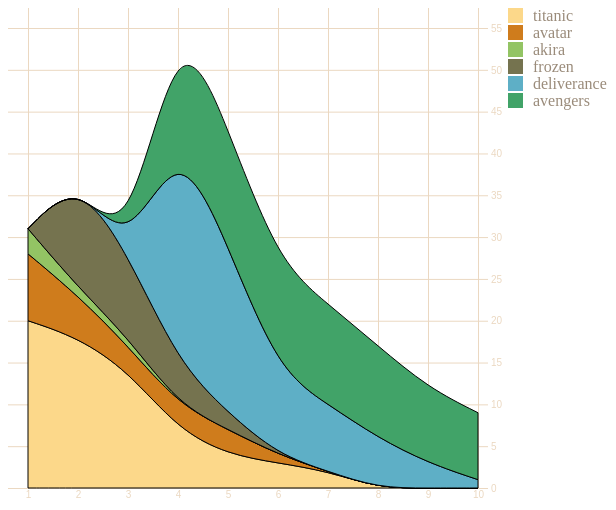
D3 v4 page, settled after 360 driven frames (6 s of simulated time); the page loaded 1 data file(s).


      d3.csv("../data/movies.csv", lineChart);
      
      function lineChart(data) {
    	  
        var fillScale = d3.scaleOrdinal()
          .domain(["titanic", "avatar", "akira", "frozen", "deliverance", "avengers"])
          .range(["#fcd88a", "#cf7c1c", "#93c464", "#75734F", "#5eafc6", "#41a368"]);
        
        var xScale = d3.scaleLinear().domain([ 1, 10 ]).range([ 20, 470 ]);
        var yScale = d3.scaleLinear().domain([ 0, 55 ]).range([ 480, 20 ]);
        
        var xAxis = d3.axisBottom()
          .scale(xScale)
          .tickSize(480)
          .tickValues([1,2,3,4,5,6,7,8,9,10]);
        
        d3.select("svg").append("g").attr("id", "xAxisG").call(xAxis);
        
        var yAxis = d3.axisRight()
          .scale(yScale)
          .ticks(10)
          .tickSize(480);
        
        d3.select("svg").append("g").attr("id", "yAxisG").call(yAxis);
        
        var legendA = d3.legendColor().scale(fillScale);
        
        d3.select("svg")
          .append("g")
            .attr("transform", "translate(500, 0)")
            .call(legendA);
        
        var n = 0;
        Object.keys(data[0]).forEach(key => {
          if (key != "day") {
            var movieArea = d3.area()
              .x(d => xScale(d.day))
              .y0(d => yScale(simpleStacking(d,key) - d[key]))
              .y1(d => yScale(simpleStacking(d, key)))
              .curve(d3.curveBasis);
            d3.select("svg")
              .append("path")
                .style("id", `${key} Area`)
                .attr("d", movieArea(data))
                .attr("fill", fillScale(key))
                .attr("stroke", "black")
                .attr("stroke-width", 1);
            n++;
          }
        });
        
        function simpleStacking( lineData, lineKey) {
          var newHeight = 0;
          Object.keys(lineData).every(key => {
            if (key !== "day") {
              newHeight += parseInt(lineData[key]);
              if (key === lineKey) {
                return false;
              }
            }
            return true;
          })
          return newHeight;
        }
      }
    
// ── ../js/legend.js
(function e(t,n,r){function s(o,u){if(!n[o]){if(!t[o]){var a=typeof require=="function"&&require;if(!u&&a)return a(o,!0);if(i)return i(o,!0);var f=new Error("Cannot find module '"+o+"'");throw f.code="MODULE_NOT_FOUND",f}var l=n[o]={exports:{}};t[o][0].call(l.exports,function(e){var n=t[o][1][e];return s(n?n:e)},l,l.exports,e,t,n,r)}return n[o].exports}var i=typeof require=="function"&&require;for(var o=0;o<r.length;o++)s(r[o]);return s})({1:[function(require,module,exports){
// https://d3js.org/d3-array/ Version 1.0.1. Copyright 2016 Mike Bostock.
(function (global, factory) {
  typeof exports === 'object' && typeof module !== 'undefined' ? factory(exports) :
  typeof define === 'function' && define.amd ? define(['exports'], factory) :
  (factory((global.d3 = global.d3 || {})));
}(this, function (exports) { 'use strict';

  function ascending(a, b) {
    return a < b ? -1 : a > b ? 1 : a >= b ? 0 : NaN;
  }

  function bisector(compare) {
    if (compare.length === 1) compare = ascendingComparator(compare);
    return {
      left: function(a, x, lo, hi) {
        if (lo == null) lo = 0;
        if (hi == null) hi = a.length;
        while (lo < hi) {
          var mid = lo + hi >>> 1;
          if (compare(a[mid], x) < 0) lo = mid + 1;
          else hi = mid;
        }
        return lo;
      },
      right: function(a, x, lo, hi) {
        if (lo == null) lo = 0;
        if (hi == null) hi = a.length;
        while (lo < hi) {
          var mid = lo + hi >>> 1;
          if (compare(a[mid], x) > 0) hi = mid;
          else lo = mid + 1;
        }
        return lo;
      }
    };
  }

  function ascendingComparator(f) {
    return function(d, x) {
      return ascending(f(d), x);
    };
  }

  var ascendingBisect = bisector(ascending);
  var bisectRight = ascendingBisect.right;
  var bisectLeft = ascendingBisect.left;

  function descending(a, b) {
    return b < a ? -1 : b > a ? 1 : b >= a ? 0 : NaN;
  }

  function number(x) {
    return x === null ? NaN : +x;
  }

  function variance(array, f) {
    var n = array.length,
        m = 0,
        a,
        d,
        s = 0,
        i = -1,
        j = 0;

    if (f == null) {
      while (++i < n) {
        if (!isNaN(a = number(array[i]))) {
          d = a - m;
          m += d / ++j;
          s += d * (a - m);
        }
      }
    }

    else {
      while (++i < n) {
        if (!isNaN(a = number(f(array[i], i, array)))) {
          d = a - m;
          m += d / ++j;
          s += d * (a - m);
        }
      }
    }

    if (j > 1) return s / (j - 1);
  }

  function deviation(array, f) {
    var v = variance(array, f);
    return v ? Math.sqrt(v) : v;
  }

  function extent(array, f) {
    var i = -1,
        n = array.length,
        a,
        b,
        c;

    if (f == null) {
      while (++i < n) if ((b = array[i]) != null && b >= b) { a = c = b; break; }
      while (++i < n) if ((b = array[i]) != null) {
        if (a > b) a = b;
        if (c < b) c = b;
      }
    }

    else {
      while (++i < n) if ((b = f(array[i], i, array)) != null && b >= b) { a = c = b; break; }
      while (++i < n) if ((b = f(array[i], i, array)) != null) {
        if (a > b) a = b;
        if (c < b) c = b;
      }
    }

    return [a, c];
  }

  var array = Array.prototype;

  var slice = array.slice;
  var map = array.map;

  function constant(x) {
    return function() {
      return x;
    };
  }

  function identity(x) {
    return x;
  }

  function range(start, stop, step) {
    start = +start, stop = +stop, step = (n = arguments.length) < 2 ? (stop = start, start = 0, 1) : n < 3 ? 1 : +step;

    var i = -1,
        n = Math.max(0, Math.ceil((stop - start) / step)) | 0,
        range = new Array(n);

    while (++i < n) {
      range[i] = start + i * step;
    }

    return range;
  }

  var e10 = Math.sqrt(50);
  var e5 = Math.sqrt(10);
  var e2 = Math.sqrt(2);
  function ticks(start, stop, count) {
    var step = tickStep(start, stop, count);
    return range(
      Math.ceil(start / step) * step,
      Math.floor(stop / step) * step + step / 2, // inclusive
      step
    );
  }

  function tickStep(start, stop, count) {
    var step0 = Math.abs(stop - start) / Math.max(0, count),
        step1 = Math.pow(10, Math.floor(Math.log(step0) / Math.LN10)),
        error = step0 / step1;
    if (error >= e10) step1 *= 10;
    else if (error >= e5) step1 *= 5;
    else if (error >= e2) step1 *= 2;
    return stop < start ? -step1 : step1;
  }

  function sturges(values) {
    return Math.ceil(Math.log(values.length) / Math.LN2) + 1;
  }

  function histogram() {
    var value = identity,
        domain = extent,
        threshold = sturges;

    function histogram(data) {
      var i,
          n = data.length,
          x,
          values = new Array(n);

      for (i = 0; i < n; ++i) {
        values[i] = value(data[i], i, data);
      }

      var xz = domain(values),
          x0 = xz[0],
          x1 = xz[1],
          tz = threshold(values, x0, x1);

      // Convert number of thresholds into uniform thresholds.
      if (!Array.isArray(tz)) tz = ticks(x0, x1, tz);

      // Remove any thresholds outside the domain.
      var m = tz.length;
      while (tz[0] <= x0) tz.shift(), --m;
      while (tz[m - 1] >= x1) tz.pop(), --m;

      var bins = new Array(m + 1),
          bin;

      // Initialize bins.
      for (i = 0; i <= m; ++i) {
        bin = bins[i] = [];
        bin.x0 = i > 0 ? tz[i - 1] : x0;
        bin.x1 = i < m ? tz[i] : x1;
      }

      // Assign data to bins by value, ignoring any outside the domain.
      for (i = 0; i < n; ++i) {
        x = values[i];
        if (x0 <= x && x <= x1) {
          bins[bisectRight(tz, x, 0, m)].push(data[i]);
        }
      }

      return bins;
    }

    histogram.value = function(_) {
      return arguments.length ? (value = typeof _ === "function" ? _ : constant(_), histogram) : value;
    };

    histogram.domain = function(_) {
      return arguments.length ? (domain = typeof _ === "function" ? _ : constant([_[0], _[1]]), histogram) : domain;
    };

    histogram.thresholds = function(_) {
      return arguments.length ? (threshold = typeof _ === "function" ? _ : Array.isArray(_) ? constant(slice.call(_)) : constant(_), histogram) : threshold;
    };

    return histogram;
  }

  function quantile(array, p, f) {
    if (f == null) f = number;
    if (!(n = array.length)) return;
    if ((p = +p) <= 0 || n < 2) return +f(array[0], 0, array);
    if (p >= 1) return +f(array[n - 1], n - 1, array);
    var n,
        h = (n - 1) * p,
        i = Math.floor(h),
        a = +f(array[i], i, array),
        b = +f(array[i + 1], i + 1, array);
    return a + (b - a) * (h - i);
  }

  function freedmanDiaconis(values, min, max) {
    values = map.call(values, number).sort(ascending);
    return Math.ceil((max - min) / (2 * (quantile(values, 0.75) - quantile(values, 0.25)) * Math.pow(values.length, -1 / 3)));
  }

  function scott(values, min, max) {
    return Math.ceil((max - min) / (3.5 * deviation(values) * Math.pow(values.length, -1 / 3)));
  }

  function max(array, f) {
    var i = -1,
        n = array.length,
        a,
        b;

    if (f == null) {
      while (++i < n) if ((b = array[i]) != null && b >= b) { a = b; break; }
      while (++i < n) if ((b = array[i]) != null && b > a) a = b;
    }

    else {
      while (++i < n) if ((b = f(array[i], i, array)) != null && b >= b) { a = b; break; }
      while (++i < n) if ((b = f(array[i], i, array)) != null && b > a) a = b;
    }

    return a;
  }

  function mean(array, f) {
    var s = 0,
        n = array.length,
        a,
        i = -1,
        j = n;

    if (f == null) {
      while (++i < n) if (!isNaN(a = number(array[i]))) s += a; else --j;
    }

    else {
      while (++i < n) if (!isNaN(a = number(f(array[i], i, array)))) s += a; else --j;
    }

    if (j) return s / j;
  }

  function median(array, f) {
    var numbers = [],
        n = array.length,
        a,
        i = -1;

    if (f == null) {
      while (++i < n) if (!isNaN(a = number(array[i]))) numbers.push(a);
    }

    else {
      while (++i < n) if (!isNaN(a = number(f(array[i], i, array)))) numbers.push(a);
    }

    return quantile(numbers.sort(ascending), 0.5);
  }

  function merge(arrays) {
    var n = arrays.length,
        m,
        i = -1,
        j = 0,
        merged,
        array;

    while (++i < n) j += arrays[i].length;
    merged = new Array(j);

    while (--n >= 0) {
      array = arrays[n];
      m = array.length;
      while (--m >= 0) {
        merged[--j] = array[m];
      }
    }

    return merged;
  }

  function min(array, f) {
    var i = -1,
        n = array.length,
        a,
        b;

    if (f == null) {
      while (++i < n) if ((b = array[i]) != null && b >= b) { a = b; break; }
      while (++i < n) if ((b = array[i]) != null && a > b) a = b;
    }

    else {
      while (++i < n) if ((b = f(array[i], i, array)) != null && b >= b) { a = b; break; }
      while (++i < n) if ((b = f(array[i], i, array)) != null && a > b) a = b;
    }

    return a;
  }

  function pairs(array) {
    var i = 0, n = array.length - 1, p = array[0], pairs = new Array(n < 0 ? 0 : n);
    while (i < n) pairs[i] = [p, p = array[++i]];
    return pairs;
  }

  function permute(array, indexes) {
    var i = indexes.length, permutes = new Array(i);
    while (i--) permutes[i] = array[indexes[i]];
    return permutes;
  }

  function scan(array, compare) {
    if (!(n = array.length)) return;
    var i = 0,
        n,
        j = 0,
        xi,
        xj = array[j];

    if (!compare) compare = ascending;

    while (++i < n) if (compare(xi = array[i], xj) < 0 || compare(xj, xj) !== 0) xj = xi, j = i;

    if (compare(xj, xj) === 0) return j;
  }

  function shuffle(array, i0, i1) {
    var m = (i1 == null ? array.length : i1) - (i0 = i0 == null ? 0 : +i0),
        t,
        i;

    while (m) {
      i = Math.random() * m-- | 0;
      t = array[m + i0];
      array[m + i0] = array[i + i0];
      array[i + i0] = t;
    }

    return array;
  }

  function sum(array, f) {
    var s = 0,
        n = array.length,
        a,
        i = -1;

    if (f == null) {
      while (++i < n) if (a = +array[i]) s += a; // Note: zero and null are equivalent.
    }

    else {
      while (++i < n) if (a = +f(array[i], i, array)) s += a;
    }

    return s;
  }

  function transpose(matrix) {
    if (!(n = matrix.length)) return [];
    for (var i = -1, m = min(matrix, length), transpose = new Array(m); ++i < m;) {
      for (var j = -1, n, row = transpose[i] = new Array(n); ++j < n;) {
        row[j] = matrix[j][i];
      }
    }
    return transpose;
  }

  function length(d) {
    return d.length;
  }

  function zip() {
    return transpose(arguments);
  }

  exports.bisect = bisectRight;
  exports.bisectRight = bisectRight;
  exports.bisectLeft = bisectLeft;
  exports.ascending = ascending;
  exports.bisector = bisector;
  exports.descending = descending;
  exports.deviation = deviation;
  exports.extent = extent;
  exports.histogram = histogram;
  exports.thresholdFreedmanDiaconis = freedmanDiaconis;
  exports.thresholdScott = scott;
  exports.thresholdSturges = sturges;
  exports.max = max;
  exports.mean = mean;
  exports.median = median;
  exports.merge = merge;
  exports.min = min;
  exports.pairs = pairs;
  exports.permute = permute;
  exports.quantile = quantile;
  exports.range = range;
  exports.scan = scan;
  exports.shuffle = shuffle;
  exports.sum = sum;
  exports.ticks = ticks;
  exports.tickStep = tickStep;
  exports.transpose = transpose;
  exports.variance = variance;
  exports.zip = zip;

  Object.defineProperty(exports, '__esModule', { value: true });

}));
},{}],2:[function(require,module,exports){
// https://d3js.org/d3-collection/ Version 1.0.1. Copyright 2016 Mike Bostock.
(function (global, factory) {
  typeof exports === 'object' && typeof module !== 'undefined' ? factory(exports) :
  typeof define === 'function' && define.amd ? define(['exports'], factory) :
  (factory((global.d3 = global.d3 || {})));
}(this, function (exports) { 'use strict';

  var prefix = "$";

  function Map() {}

  Map.prototype = map.prototype = {
    constructor: Map,
    has: function(key) {
      return (prefix + key) in this;
    },
    get: function(key) {
      return this[prefix + key];
    },
    set: function(key, value) {
      this[prefix + key] = value;
      return this;
    },
    remove: function(key) {
      var property = prefix + key;
      return property in this && delete this[property];
    },
    clear: function() {
      for (var property in this) if (property[0] === prefix) delete this[property];
    },
    keys: function() {
      var keys = [];
      for (var property in this) if (property[0] === prefix) keys.push(property.slice(1));
      return keys;
    },
    values: function() {
      var values = [];
      for (var property in this) if (property[0] === prefix) values.push(this[property]);
      return values;
    },
    entries: function() {
      var entries = [];
      for (var property in this) if (property[0] === prefix) entries.push({key: property.slice(1), value: this[property]});
      return entries;
    },
    size: function() {
      var size = 0;
      for (var property in this) if (property[0] === prefix) ++size;
      return size;
    },
    empty: function() {
      for (var property in this) if (property[0] === prefix) return false;
      return true;
    },
    each: function(f) {
      for (var property in this) if (property[0] === prefix) f(this[property], property.slice(1), this);
    }
  };

  function map(object, f) {
    var map = new Map;

    // Copy constructor.
    if (object instanceof Map) object.each(function(value, key) { map.set(key, value); });

    // Index array by numeric index or specified key function.
    else if (Array.isArray(object)) {
      var i = -1,
          n = object.length,
          o;

      if (f == null) while (++i < n) map.set(i, object[i]);
      else while (++i < n) map.set(f(o = object[i], i, object), o);
    }

    // Convert object to map.
    else if (object) for (var key in object) map.set(key, object[key]);

    return map;
  }

  function nest() {
    var keys = [],
        sortKeys = [],
        sortValues,
        rollup,
        nest;

    function apply(array, depth, createResult, setResult) {
      if (depth >= keys.length) return rollup != null
          ? rollup(array) : (sortValues != null
          ? array.sort(sortValues)
          : array);

      var i = -1,
          n = array.length,
          key = keys[depth++],
          keyValue,
          value,
          valuesByKey = map(),
          values,
          result = createResult();

      while (++i < n) {
        if (values = valuesByKey.get(keyValue = key(value = array[i]) + "")) {
          values.push(value);
        } else {
          valuesByKey.set(keyValue, [value]);
        }
      }

      valuesByKey.each(function(values, key) {
        setResult(result, key, apply(values, depth, createResult, setResult));
      });

      return result;
    }

    function entries(map, depth) {
      if (++depth > keys.length) return map;
      var array, sortKey = sortKeys[depth - 1];
      if (rollup != null && depth >= keys.length) array = map.entries();
      else array = [], map.each(function(v, k) { array.push({key: k, values: entries(v, depth)}); });
      return sortKey != null ? array.sort(function(a, b) { return sortKey(a.key, b.key); }) : array;
    }

    return nest = {
      object: function(array) { return apply(array, 0, createObject, setObject); },
      map: function(array) { return apply(array, 0, createMap, setMap); },
      entries: function(array) { return entries(apply(array, 0, createMap, setMap), 0); },
      key: function(d) { keys.push(d); return nest; },
      sortKeys: function(order) { sortKeys[keys.length - 1] = order; return nest; },
      sortValues: function(order) { sortValues = order; return nest; },
      rollup: function(f) { rollup = f; return nest; }
    };
  }

  function createObject() {
    return {};
  }

  function setObject(object, key, value) {
    object[key] = value;
  }

  function createMap() {
    return map();
  }

  function setMap(map, key, value) {
    map.set(key, value);
  }

  function Set() {}

  var proto = map.prototype;

  Set.prototype = set.prototype = {
    constructor: Set,
    has: proto.has,
    add: function(value) {
      value += "";
      this[prefix + value] = value;
      return this;
    },
    remove: proto.remove,
    clear: proto.clear,
    values: proto.keys,
    size: proto.size,
    empty: proto.empty,
    each: proto.each
  };

  function set(object, f) {
    var set = new Set;

    // Copy constructor.
    if (object instanceof Set) object.each(function(value) { set.add(value); });

    // Otherwise, assume it’s an array.
    else if (object) {
      var i = -1, n = object.length;
      if (f == null) while (++i < n) set.add(object[i]);
      else while (++i < n) set.add(f(object[i], i, object));
    }

    return set;
  }

  function keys(map) {
    var keys = [];
    for (var key in map) keys.push(key);
    return keys;
  }

  function values(map) {
    var values = [];
    for (var key in map) values.push(map[key]);
    return values;
  }

  function entries(map) {
    var entries = [];
    for (var key in map) entries.push({key: key, value: map[key]});
    return entries;
  }

  exports.nest = nest;
  exports.set = set;
  exports.map = map;
  exports.keys = keys;
  exports.values = values;
  exports.entries = entries;

  Object.defineProperty(exports, '__esModule', { value: true });

}));
},{}],3:[function(require,module,exports){
// https://d3js.org/d3-color/ Version 1.0.1. Copyright 2016 Mike Bostock.
(function (global, factory) {
  typeof exports === 'object' && typeof module !== 'undefined' ? factory(exports) :
  typeof define === 'function' && define.amd ? define(['exports'], factory) :
  (factory((global.d3 = global.d3 || {})));
}(this, function (exports) { 'use strict';

  function define(constructor, factory, prototype) {
    constructor.prototype = factory.prototype = prototype;
    prototype.constructor = constructor;
  }

  function extend(parent, definition) {
    var prototype = Object.create(parent.prototype);
    for (var key in definition) prototype[key] = definition[key];
    return prototype;
  }

  function Color() {}

  var darker = 0.7;
  var brighter = 1 / darker;

  var reHex3 = /^#([0-9a-f]{3})$/;
  var reHex6 = /^#([0-9a-f]{6})$/;
  var reRgbInteger = /^rgb\(\s*([-+]?\d+)\s*,\s*([-+]?\d+)\s*,\s*([-+]?\d+)\s*\)$/;
  var reRgbPercent = /^rgb\(\s*([-+]?\d+(?:\.\d+)?)%\s*,\s*([-+]?\d+(?:\.\d+)?)%\s*,\s*([-+]?\d+(?:\.\d+)?)%\s*\)$/;
  var reRgbaInteger = /^rgba\(\s*([-+]?\d+)\s*,\s*([-+]?\d+)\s*,\s*([-+]?\d+)\s*,\s*([-+]?\d+(?:\.\d+)?)\s*\)$/;
  var reRgbaPercent = /^rgba\(\s*([-+]?\d+(?:\.\d+)?)%\s*,\s*([-+]?\d+(?:\.\d+)?)%\s*,\s*([-+]?\d+(?:\.\d+)?)%\s*,\s*([-+]?\d+(?:\.\d+)?)\s*\)$/;
  var reHslPercent = /^hsl\(\s*([-+]?\d+(?:\.\d+)?)\s*,\s*([-+]?\d+(?:\.\d+)?)%\s*,\s*([-+]?\d+(?:\.\d+)?)%\s*\)$/;
  var reHslaPercent = /^hsla\(\s*([-+]?\d+(?:\.\d+)?)\s*,\s*([-+]?\d+(?:\.\d+)?)%\s*,\s*([-+]?\d+(?:\.\d+)?)%\s*,\s*([-+]?\d+(?:\.\d+)?)\s*\)$/;
  var named = {
    aliceblue: 0xf0f8ff,
    antiquewhite: 0xfaebd7,
    aqua: 0x00ffff,
    aquamarine: 0x7fffd4,
    azure: 0xf0ffff,
    beige: 0xf5f5dc,
    bisque: 0xffe4c4,
    black: 0x000000,
    blanchedalmond: 0xffebcd,
    blue: 0x0000ff,
    blueviolet: 0x8a2be2,
    brown: 0xa52a2a,
    burlywood: 0xdeb887,
    cadetblue: 0x5f9ea0,
    chartreuse: 0x7fff00,
    chocolate: 0xd2691e,
    coral: 0xff7f50,
    cornflowerblue: 0x6495ed,
    cornsilk: 0xfff8dc,
    crimson: 0xdc143c,
    cyan: 0x00ffff,
    darkblue: 0x00008b,
    darkcyan: 0x008b8b,
    darkgoldenrod: 0xb8860b,
    darkgray: 0xa9a9a9,
    darkgreen: 0x006400,
    darkgrey: 0xa9a9a9,
    darkkhaki: 0xbdb76b,
    darkmagenta: 0x8b008b,
    darkolivegreen: 0x556b2f,
    darkorange: 0xff8c00,
    darkorchid: 0x9932cc,
    darkred: 0x8b0000,
    darksalmon: 0xe9967a,
    darkseagreen: 0x8fbc8f,
    darkslateblue: 0x483d8b,
    darkslategray: 0x2f4f4f,
    darkslategrey: 0x2f4f4f,
    darkturquoise: 0x00ced1,
    darkviolet: 0x9400d3,
    deeppink: 0xff1493,
    deepskyblue: 0x00bfff,
    dimgray: 0x696969,
    dimgrey: 0x696969,
    dodgerblue: 0x1e90ff,
    firebrick: 0xb22222,
    floralwhite: 0xfffaf0,
    forestgreen: 0x228b22,
    fuchsia: 0xff00ff,
    gainsboro: 0xdcdcdc,
    ghostwhite: 0xf8f8ff,
    gold: 0xffd700,
    goldenrod: 0xdaa520,
    gray: 0x808080,
    green: 0x008000,
    greenyellow: 0xadff2f,
    grey: 0x808080,
    honeydew: 0xf0fff0,
    hotpink: 0xff69b4,
    indianred: 0xcd5c5c,
    indigo: 0x4b0082,
    ivory: 0xfffff0,
    khaki: 0xf0e68c,
    lavender: 0xe6e6fa,
    lavenderblush: 0xfff0f5,
    lawngreen: 0x7cfc00,
    lemonchiffon: 0xfffacd,
    lightblue: 0xadd8e6,
    lightcoral: 0xf08080,
    lightcyan: 0xe0ffff,
    lightgoldenrodyellow: 0xfafad2,
    lightgray: 0xd3d3d3,
    lightgreen: 0x90ee90,
    lightgrey: 0xd3d3d3,
    lightpink: 0xffb6c1,
    lightsalmon: 0xffa07a,
    lightseagreen: 0x20b2aa,
    lightskyblue: 0x87cefa,
    lightslategray: 0x778899,
    lightslategrey: 0x778899,
    lightsteelblue: 0xb0c4de,
    lightyellow: 0xffffe0,
    lime: 0x00ff00,
    limegreen: 0x32cd32,
    linen: 0xfaf0e6,
    magenta: 0xff00ff,
    maroon: 0x800000,
    mediumaquamarine: 0x66cdaa,
    mediumblue: 0x0000cd,
    mediumorchid: 0xba55d3,
    mediumpurple: 0x9370db,
    mediumseagreen: 0x3cb371,
    mediumslateblue: 0x7b68ee,
    mediumspringgreen: 0x00fa9a,
    mediumturquoise: 0x48d1cc,
    mediumvioletred: 0xc71585,
    midnightblue: 0x191970,
    mintcream: 0xf5fffa,
    mistyrose: 0xffe4e1,
    moccasin: 0xffe4b5,
    navajowhite: 0xffdead,
    navy: 0x000080,
    oldlace: 0xfdf5e6,
    olive: 0x808000,
    olivedrab: 0x6b8e23,
    orange: 0xffa500,
    orangered: 0xff4500,
    orchid: 0xda70d6,
    palegoldenrod: 0xeee8aa,
    palegreen: 0x98fb98,
    paleturquoise: 0xafeeee,
    palevioletred: 0xdb7093,
    papayawhip: 0xffefd5,
    peachpuff: 0xffdab9,
    peru: 0xcd853f,
    pink: 0xffc0cb,
    plum: 0xdda0dd,
    powderblue: 0xb0e0e6,
    purple: 0x800080,
    rebeccapurple: 0x663399,
    red: 0xff0000,
    rosybrown: 0xbc8f8f,
    royalblue: 0x4169e1,
    saddlebrown: 0x8b4513,
    salmon: 0xfa8072,
    sandybrown: 0xf4a460,
    seagreen: 0x2e8b57,
    seashell: 0xfff5ee,
    sienna: 0xa0522d,
    silver: 0xc0c0c0,
    skyblue: 0x87ceeb,
    slateblue: 0x6a5acd,
    slategray: 0x708090,
    slategrey: 0x708090,
    snow: 0xfffafa,
    springgreen: 0x00ff7f,
    steelblue: 0x4682b4,
    tan: 0xd2b48c,
    teal: 0x008080,
    thistle: 0xd8bfd8,
    tomato: 0xff6347,
    turquoise: 0x40e0d0,
    violet: 0xee82ee,
    wheat: 0xf5deb3,
    white: 0xffffff,
    whitesmoke: 0xf5f5f5,
    yellow: 0xffff00,
    yellowgreen: 0x9acd32
  };

  define(Color, color, {
    displayable: function() {
      return this.rgb().displayable();
    },
    toString: function() {
      return this.rgb() + "";
    }
  });

  function color(format) {
    var m;
    format = (format + "").trim().toLowerCase();
    return (m = reHex3.exec(format)) ? (m = parseInt(m[1], 16), new Rgb((m >> 8 & 0xf) | (m >> 4 & 0x0f0), (m >> 4 & 0xf) | (m & 0xf0), ((m & 0xf) << 4) | (m & 0xf), 1)) // #f00
        : (m = reHex6.exec(format)) ? rgbn(parseInt(m[1], 16)) // #ff0000
        : (m = reRgbInteger.exec(format)) ? new Rgb(m[1], m[2], m[3], 1) // rgb(255, 0, 0)
        : (m = reRgbPercent.exec(format)) ? new Rgb(m[1] * 255 / 100, m[2] * 255 / 100, m[3] * 255 / 100, 1) // rgb(100%, 0%, 0%)
        : (m = reRgbaInteger.exec(format)) ? rgba(m[1], m[2], m[3], m[4]) // rgba(255, 0, 0, 1)
        : (m = reRgbaPercent.exec(format)) ? rgba(m[1] * 255 / 100, m[2] * 255 / 100, m[3] * 255 / 100, m[4]) // rgb(100%, 0%, 0%, 1)
        : (m = reHslPercent.exec(format)) ? hsla(m[1], m[2] / 100, m[3] / 100, 1) // hsl(120, 50%, 50%)
        : (m = reHslaPercent.exec(format)) ? hsla(m[1], m[2] / 100, m[3] / 100, m[4]) // hsla(120, 50%, 50%, 1)
        : named.hasOwnProperty(format) ? rgbn(named[format])
        : format === "transparent" ? new Rgb(NaN, NaN, NaN, 0)
        : null;
  }

  function rgbn(n) {
    return new Rgb(n >> 16 & 0xff, n >> 8 & 0xff, n & 0xff, 1);
  }

  function rgba(r, g, b, a) {
    if (a <= 0) r = g = b = NaN;
    return new Rgb(r, g, b, a);
  }

  function rgbConvert(o) {
    if (!(o instanceof Color)) o = color(o);
    if (!o) return new Rgb;
    o = o.rgb();
    return new Rgb(o.r, o.g, o.b, o.opacity);
  }

  function rgb(r, g, b, opacity) {
    return arguments.length === 1 ? rgbConvert(r) : new Rgb(r, g, b, opacity == null ? 1 : opacity);
  }

  function Rgb(r, g, b, opacity) {
    this.r = +r;
    this.g = +g;
    this.b = +b;
    this.opacity = +opacity;
  }

  define(Rgb, rgb, extend(Color, {
    brighter: function(k) {
      k = k == null ? brighter : Math.pow(brighter, k);
      return new Rgb(this.r * k, this.g * k, this.b * k, this.opacity);
    },
    darker: function(k) {
      k = k == null ? darker : Math.pow(darker, k);
      return new Rgb(this.r * k, this.g * k, this.b * k, this.opacity);
    },
    rgb: function() {
      return this;
    },
    displayable: function() {
      return (0 <= this.r && this.r <= 255)
          && (0 <= this.g && this.g <= 255)
          && (0 <= this.b && this.b <= 255)
          && (0 <= this.opacity && this.opacity <= 1);
    },
    toString: function() {
      var a = this.opacity; a = isNaN(a) ? 1 : Math.max(0, Math.min(1, a));
      return (a === 1 ? "rgb(" : "rgba(")
          + Math.max(0, Math.min(255, Math.round(this.r) || 0)) + ", "
          + Math.max(0, Math.min(255, Math.round(this.g) || 0)) + ", "
          + Math.max(0, Math.min(255, Math.round(this.b) || 0))
          + (a === 1 ? ")" : ", " + a + ")");
    }
  }));

  function hsla(h, s, l, a) {
    if (a <= 0) h = s = l = NaN;
    else if (l <= 0 || l >= 1) h = s = NaN;
    else if (s <= 0) h = NaN;
    return new Hsl(h, s, l, a);
  }

  function hslConvert(o) {
    if (o instanceof Hsl) return new Hsl(o.h, o.s, o.l, o.opacity);
    if (!(o instanceof Color)) o = color(o);
    if (!o) return new Hsl;
    if (o instanceof Hsl) return o;
    o = o.rgb();
    var r = o.r / 255,
        g = o.g / 255,
        b = o.b / 255,
        min = Math.min(r, g, b),
        max = Math.max(r, g, b),
        h = NaN,
        s = max - min,
        l = (max + min) / 2;
    if (s) {
      if (r === max) h = (g - b) / s + (g < b) * 6;
      else if (g === max) h = (b - r) / s + 2;
      else h = (r - g) / s + 4;
      s /= l < 0.5 ? max + min : 2 - max - min;
      h *= 60;
    } else {
      s = l > 0 && l < 1 ? 0 : h;
    }
    return new Hsl(h, s, l, o.opacity);
  }

  function hsl(h, s, l, opacity) {
    return arguments.length === 1 ? hslConvert(h) : new Hsl(h, s, l, opacity == null ? 1 : opacity);
  }

  function Hsl(h, s, l, opacity) {
    this.h = +h;
    this.s = +s;
    this.l = +l;
    this.opacity = +opacity;
  }

  define(Hsl, hsl, extend(Color, {
    brighter: function(k) {
      k = k == null ? brighter : Math.pow(brighter, k);
      return new Hsl(this.h, this.s, this.l * k, this.opacity);
    },
    darker: function(k) {
      k = k == null ? darker : Math.pow(darker, k);
      return new Hsl(this.h, this.s, this.l * k, this.opacity);
    },
    rgb: function() {
      var h = this.h % 360 + (this.h < 0) * 360,
          s = isNaN(h) || isNaN(this.s) ? 0 : this.s,
          l = this.l,
          m2 = l + (l < 0.5 ? l : 1 - l) * s,
          m1 = 2 * l - m2;
      return new Rgb(
        hsl2rgb(h >= 240 ? h - 240 : h + 120, m1, m2),
        hsl2rgb(h, m1, m2),
        hsl2rgb(h < 120 ? h + 240 : h - 120, m1, m2),
        this.opacity
      );
    },
    displayable: function() {
      return (0 <= this.s && this.s <= 1 || isNaN(this.s))
          && (0 <= this.l && this.l <= 1)
          && (0 <= this.opacity && this.opacity <= 1);
    }
  }));

  /* From FvD 13.37, CSS Color Module Level 3 */
  function hsl2rgb(h, m1, m2) {
    return (h < 60 ? m1 + (m2 - m1) * h / 60
        : h < 180 ? m2
        : h < 240 ? m1 + (m2 - m1) * (240 - h) / 60
        : m1) * 255;
  }

  var deg2rad = Math.PI / 180;
  var rad2deg = 180 / Math.PI;

  var Kn = 18;
  var Xn = 0.950470;
  var Yn = 1;
  var Zn = 1.088830;
  var t0 = 4 / 29;
  var t1 = 6 / 29;
  var t2 = 3 * t1 * t1;
  var t3 = t1 * t1 * t1;
  function labConvert(o) {
    if (o instanceof Lab) return new Lab(o.l, o.a, o.b, o.opacity);
    if (o instanceof Hcl) {
      var h = o.h * deg2rad;
      return new Lab(o.l, Math.cos(h) * o.c, Math.sin(h) * o.c, o.opacity);
    }
    if (!(o instanceof Rgb)) o = rgbConvert(o);
    var b = rgb2xyz(o.r),
        a = rgb2xyz(o.g),
        l = rgb2xyz(o.b),
        x = xyz2lab((0.4124564 * b + 0.3575761 * a + 0.1804375 * l) / Xn),
        y = xyz2lab((0.2126729 * b + 0.7151522 * a + 0.0721750 * l) / Yn),
        z = xyz2lab((0.0193339 * b + 0.1191920 * a + 0.9503041 * l) / Zn);
    return new Lab(116 * y - 16, 500 * (x - y), 200 * (y - z), o.opacity);
  }

  function lab(l, a, b, opacity) {
    return arguments.length === 1 ? labConvert(l) : new Lab(l, a, b, opacity == null ? 1 : opacity);
  }

  function Lab(l, a, b, opacity) {
    this.l = +l;
    this.a = +a;
    this.b = +b;
    this.opacity = +opacity;
  }

  define(Lab, lab, extend(Color, {
    brighter: function(k) {
      return new Lab(this.l + Kn * (k == null ? 1 : k), this.a, this.b, this.opacity);
    },
    darker: function(k) {
      return new Lab(this.l - Kn * (k == null ? 1 : k), this.a, this.b, this.opacity);
    },
    rgb: function() {
      var y = (this.l + 16) / 116,
          x = isNaN(this.a) ? y : y + this.a / 500,
          z = isNaN(this.b) ? y : y - this.b / 200;
      y = Yn * lab2xyz(y);
      x = Xn * lab2xyz(x);
      z = Zn * lab2xyz(z);
      return new Rgb(
        xyz2rgb( 3.2404542 * x - 1.5371385 * y - 0.4985314 * z), // D65 -> sRGB
        xyz2rgb(-0.9692660 * x + 1.8760108 * y + 0.0415560 * z),
        xyz2rgb( 0.0556434 * x - 0.2040259 * y + 1.0572252 * z),
        this.opacity
      );
    }
  }));

  function xyz2lab(t) {
    return t > t3 ? Math.pow(t, 1 / 3) : t / t2 + t0;
  }

  function lab2xyz(t) {
    return t > t1 ? t * t * t : t2 * (t - t0);
  }

  function xyz2rgb(x) {
    return 255 * (x <= 0.0031308 ? 12.92 * x : 1.055 * Math.pow(x, 1 / 2.4) - 0.055);
  }

  function rgb2xyz(x) {
    return (x /= 255) <= 0.04045 ? x / 12.92 : Math.pow((x + 0.055) / 1.055, 2.4);
  }

  function hclConvert(o) {
    if (o instanceof Hcl) return new Hcl(o.h, o.c, o.l, o.opacity);
    if (!(o instanceof Lab)) o = labConvert(o);
    var h = Math.atan2(o.b, o.a) * rad2deg;
    return new Hcl(h < 0 ? h + 360 : h, Math.sqrt(o.a * o.a + o.b * o.b), o.l, o.opacity);
  }

  function hcl(h, c, l, opacity) {
    return arguments.length === 1 ? hclConvert(h) : new Hcl(h, c, l, opacity == null ? 1 : opacity);
  }

  function Hcl(h, c, l, opacity) {
    this.h = +h;
    this.c = +c;
    this.l = +l;
    this.opacity = +opacity;
  }

  define(Hcl, hcl, extend(Color, {
    brighter: function(k) {
      return new Hcl(this.h, this.c, this.l + Kn * (k == null ? 1 : k), this.opacity);
    },
    darker: function(k) {
      return new Hcl(this.h, this.c, this.l - Kn * (k == null ? 1 : k), this.opacity);
    },
    rgb: function() {
      return labConvert(this).rgb();
    }
  }));

  var A = -0.14861;
  var B = +1.78277;
  var C = -0.29227;
  var D = -0.90649;
  var E = +1.97294;
  var ED = E * D;
  var EB = E * B;
  var BC_DA = B * C - D * A;
  function cubehelixConvert(o) {
    if (o instanceof Cubehelix) return new Cubehelix(o.h, o.s, o.l, o.opacity);
    if (!(o instanceof Rgb)) o = rgbConvert(o);
    var r = o.r / 255,
        g = o.g / 255,
        b = o.b / 255,
        l = (BC_DA * b + ED * r - EB * g) / (BC_DA + ED - EB),
        bl = b - l,
        k = (E * (g - l) - C * bl) / D,
        s = Math.sqrt(k * k + bl * bl) / (E * l * (1 - l)), // NaN if l=0 or l=1
        h = s ? Math.atan2(k, bl) * rad2deg - 120 : NaN;
    return new Cubehelix(h < 0 ? h + 360 : h, s, l, o.opacity);
  }

  function cubehelix(h, s, l, opacity) {
    return arguments.length === 1 ? cubehelixConvert(h) : new Cubehelix(h, s, l, opacity == null ? 1 : opacity);
  }

  function Cubehelix(h, s, l, opacity) {
    this.h = +h;
    this.s = +s;
    this.l = +l;
    this.opacity = +opacity;
  }

  define(Cubehelix, cubehelix, extend(Color, {
    brighter: function(k) {
      k = k == null ? brighter : Math.pow(brighter, k);
      return new Cubehelix(this.h, this.s, this.l * k, this.opacity);
    },
    darker: function(k) {
      k = k == null ? darker : Math.pow(darker, k);
      return new Cubehelix(this.h, this.s, this.l * k, this.opacity);
    },
    rgb: function() {
      var h = isNaN(this.h) ? 0 : (this.h + 120) * deg2rad,
          l = +this.l,
          a = isNaN(this.s) ? 0 : this.s * l * (1 - l),
          cosh = Math.cos(h),
          sinh = Math.sin(h);
      return new Rgb(
        255 * (l + a * (A * cosh + B * sinh)),
        255 * (l + a * (C * cosh + D * sinh)),
        255 * (l + a * (E * cosh)),
        this.opacity
      );
    }
  }));

  exports.color = color;
  exports.rgb = rgb;
  exports.hsl = hsl;
  exports.lab = lab;
  exports.hcl = hcl;
  exports.cubehelix = cubehelix;

  Object.defineProperty(exports, '__esModule', { value: true });

}));
},{}],4:[function(require,module,exports){
// https://d3js.org/d3-dispatch/ Version 1.0.1. Copyright 2016 Mike Bostock.
(function (global, factory) {
  typeof exports === 'object' && typeof module !== 'undefined' ? factory(exports) :
  typeof define === 'function' && define.amd ? define(['exports'], factory) :
  (factory((global.d3 = global.d3 || {})));
}(this, function (exports) { 'use strict';

  var noop = {value: function() {}};

  function dispatch() {
    for (var i = 0, n = arguments.length, _ = {}, t; i < n; ++i) {
      if (!(t = arguments[i] + "") || (t in _)) throw new Error("illegal type: " + t);
      _[t] = [];
    }
    return new Dispatch(_);
  }

  function Dispatch(_) {
    this._ = _;
  }

  function parseTypenames(typenames, types) {
    return typenames.trim().split(/^|\s+/).map(function(t) {
      var name = "", i = t.indexOf(".");
      if (i >= 0) name = t.slice(i + 1), t = t.slice(0, i);
      if (t && !types.hasOwnProperty(t)) throw new Error("unknown type: " + t);
      return {type: t, name: name};
    });
  }

  Dispatch.prototype = dispatch.prototype = {
    constructor: Dispatch,
    on: function(typename, callback) {
      var _ = this._,
          T = parseTypenames(typename + "", _),
          t,
          i = -1,
          n = T.length;

      // If no callback was specified, return the callback of the given type and name.
      if (arguments.length < 2) {
        while (++i < n) if ((t = (typename = T[i]).type) && (t = get(_[t], typename.name))) return t;
        return;
      }

      // If a type was specified, set the callback for the given type and name.
      // Otherwise, if a null callback was specified, remove callbacks of the given name.
      if (callback != null && typeof callback !== "function") throw new Error("invalid callback: " + callback);
      while (++i < n) {
        if (t = (typename = T[i]).type) _[t] = set(_[t], typename.name, callback);
        else if (callback == null) for (t in _) _[t] = set(_[t], typename.name, null);
      }

      return this;
    },
    copy: function() {
      var copy = {}, _ = this._;
      for (var t in _) copy[t] = _[t].slice();
      return new Dispatch(copy);
    },
    call: function(type, that) {
      if ((n = arguments.length - 2) > 0) for (var args = new Array(n), i = 0, n, t; i < n; ++i) args[i] = arguments[i + 2];
      if (!this._.hasOwnProperty(type)) throw new Error("unknown type: " + type);
      for (t = this._[type], i = 0, n = t.length; i < n; ++i) t[i].value.apply(that, args);
    },
    apply: function(type, that, args) {
      if (!this._.hasOwnProperty(type)) throw new Error("unknown type: " + type);
      for (var t = this._[type], i = 0, n = t.length; i < n; ++i) t[i].value.apply(that, args);
    }
  };

  function get(type, name) {
    for (var i = 0, n = type.length, c; i < n; ++i) {
      if ((c = type[i]).name === name) {
        return c.value;
      }
    }
  }

  function set(type, name, callback) {
    for (var i = 0, n = type.length; i < n; ++i) {
      if (type[i].name === name) {
        type[i] = noop, type = type.slice(0, i).concat(type.slice(i + 1));
        break;
      }
    }
    if (callback != null) type.push({name: name, value: callback});
    return type;
  }

  exports.dispatch = dispatch;

  Object.defineProperty(exports, '__esModule', { value: true });

}));
},{}],5:[function(require,module,exports){
// https://d3js.org/d3-format/ Version 1.0.2. Copyright 2016 Mike Bostock.
(function (global, factory) {
  typeof exports === 'object' && typeof module !== 'undefined' ? factory(exports) :
  typeof define === 'function' && define.amd ? define(['exports'], factory) :
  (factory((global.d3 = global.d3 || {})));
}(this, function (exports) { 'use strict';

  // Computes the decimal coefficient and exponent of the specified number x with
  // significant digits p, where x is positive and p is in [1, 21] or undefined.
  // For example, formatDecimal(1.23) returns ["123", 0].
  function formatDecimal(x, p) {
    if ((i = (x = p ? x.toExponential(p - 1) : x.toExponential()).indexOf("e")) < 0) return null; // NaN, ±Infinity
    var i, coefficient = x.slice(0, i);

    // The string returned by toExponential either has the form \d\.\d+e[-+]\d+
    // (e.g., 1.2e+3) or the form \de[-+]\d+ (e.g., 1e+3).
    return [
      coefficient.length > 1 ? coefficient[0] + coefficient.slice(2) : coefficient,
      +x.slice(i + 1)
    ];
  }

  function exponent(x) {
    return x = formatDecimal(Math.abs(x)), x ? x[1] : NaN;
  }

  function formatGroup(grouping, thousands) {
    return function(value, width) {
      var i = value.length,
          t = [],
          j = 0,
          g = grouping[0],
          length = 0;

      while (i > 0 && g > 0) {
        if (length + g + 1 > width) g = Math.max(1, width - length);
        t.push(value.substring(i -= g, i + g));
        if ((length += g + 1) > width) break;
        g = grouping[j = (j + 1) % grouping.length];
      }

      return t.reverse().join(thousands);
    };
  }

  function formatDefault(x, p) {
    x = x.toPrecision(p);

    out: for (var n = x.length, i = 1, i0 = -1, i1; i < n; ++i) {
      switch (x[i]) {
        case ".": i0 = i1 = i; break;
        case "0": if (i0 === 0) i0 = i; i1 = i; break;
        case "e": break out;
        default: if (i0 > 0) i0 = 0; break;
      }
    }

    return i0 > 0 ? x.slice(0, i0) + x.slice(i1 + 1) : x;
  }

  var prefixExponent;

  function formatPrefixAuto(x, p) {
    var d = formatDecimal(x, p);
    if (!d) return x + "";
    var coefficient = d[0],
        exponent = d[1],
        i = exponent - (prefixExponent = Math.max(-8, Math.min(8, Math.floor(exponent / 3))) * 3) + 1,
        n = coefficient.length;
    return i === n ? coefficient
        : i > n ? coefficient + new Array(i - n + 1).join("0")
        : i > 0 ? coefficient.slice(0, i) + "." + coefficient.slice(i)
        : "0." + new Array(1 - i).join("0") + formatDecimal(x, Math.max(0, p + i - 1))[0]; // less than 1y!
  }

  function formatRounded(x, p) {
    var d = formatDecimal(x, p);
    if (!d) return x + "";
    var coefficient = d[0],
        exponent = d[1];
    return exponent < 0 ? "0." + new Array(-exponent).join("0") + coefficient
        : coefficient.length > exponent + 1 ? coefficient.slice(0, exponent + 1) + "." + coefficient.slice(exponent + 1)
        : coefficient + new Array(exponent - coefficient.length + 2).join("0");
  }

  var formatTypes = {
    "": formatDefault,
    "%": function(x, p) { return (x * 100).toFixed(p); },
    "b": function(x) { return Math.round(x).toString(2); },
    "c": function(x) { return x + ""; },
    "d": function(x) { return Math.round(x).toString(10); },
    "e": function(x, p) { return x.toExponential(p); },
    "f": function(x, p) { return x.toFixed(p); },
    "g": function(x, p) { return x.toPrecision(p); },
    "o": function(x) { return Math.round(x).toString(8); },
    "p": function(x, p) { return formatRounded(x * 100, p); },
    "r": formatRounded,
    "s": formatPrefixAuto,
    "X": function(x) { return Math.round(x).toString(16).toUpperCase(); },
    "x": function(x) { return Math.round(x).toString(16); }
  };

  // [[fill]align][sign][symbol][0][width][,][.precision][type]
  var re = /^(?:(.)?([<>=^]))?([+\-\( ])?([$#])?(0)?(\d+)?(,)?(\.\d+)?([a-z%])?$/i;

  function formatSpecifier(specifier) {
    return new FormatSpecifier(specifier);
  }

  function FormatSpecifier(specifier) {
    if (!(match = re.exec(specifier))) throw new Error("invalid format: " + specifier);

    var match,
        fill = match[1] || " ",
        align = match[2] || ">",
        sign = match[3] || "-",
        symbol = match[4] || "",
        zero = !!match[5],
        width = match[6] && +match[6],
        comma = !!match[7],
        precision = match[8] && +match[8].slice(1),
        type = match[9] || "";

    // The "n" type is an alias for ",g".
    if (type === "n") comma = true, type = "g";

    // Map invalid types to the default format.
    else if (!formatTypes[type]) type = "";

    // If zero fill is specified, padding goes after sign and before digits.
    if (zero || (fill === "0" && align === "=")) zero = true, fill = "0", align = "=";

    this.fill = fill;
    this.align = align;
    this.sign = sign;
    this.symbol = symbol;
    this.zero = zero;
    this.width = width;
    this.comma = comma;
    this.precision = precision;
    this.type = type;
  }

  FormatSpecifier.prototype.toString = function() {
    return this.fill
        + this.align
        + this.sign
        + this.symbol
        + (this.zero ? "0" : "")
        + (this.width == null ? "" : Math.max(1, this.width | 0))
        + (this.comma ? "," : "")
        + (this.precision == null ? "" : "." + Math.max(0, this.precision | 0))
        + this.type;
  };

  var prefixes = ["y","z","a","f","p","n","µ","m","","k","M","G","T","P","E","Z","Y"];

  function identity(x) {
    return x;
  }

  function formatLocale(locale) {
    var group = locale.grouping && locale.thousands ? formatGroup(locale.grouping, locale.thousands) : identity,
        currency = locale.currency,
        decimal = locale.decimal;

    function newFormat(specifier) {
      specifier = formatSpecifier(specifier);

      var fill = specifier.fill,
          align = specifier.align,
          sign = specifier.sign,
          symbol = specifier.symbol,
          zero = specifier.zero,
          width = specifier.width,
          comma = specifier.comma,
          precision = specifier.precision,
          type = specifier.type;

      // Compute the prefix and suffix.
      // For SI-prefix, the suffix is lazily computed.
      var prefix = symbol === "$" ? currency[0] : symbol === "#" && /[boxX]/.test(type) ? "0" + type.toLowerCase() : "",
          suffix = symbol === "$" ? currency[1] : /[%p]/.test(type) ? "%" : "";

      // What format function should we use?
      // Is this an integer type?
      // Can this type generate exponential notation?
      var formatType = formatTypes[type],
          maybeSuffix = !type || /[defgprs%]/.test(type);

      // Set the default precision if not specified,
      // or clamp the specified precision to the supported range.
      // For significant precision, it must be in [1, 21].
      // For fixed precision, it must be in [0, 20].
      precision = precision == null ? (type ? 6 : 12)
          : /[gprs]/.test(type) ? Math.max(1, Math.min(21, precision))
          : Math.max(0, Math.min(20, precision));

      function format(value) {
        var valuePrefix = prefix,
            valueSuffix = suffix,
            i, n, c;

        if (type === "c") {
          valueSuffix = formatType(value) + valueSuffix;
          value = "";
        } else {
          value = +value;

          // Convert negative to positive, and compute the prefix.
          // Note that -0 is not less than 0, but 1 / -0 is!
          var valueNegative = (value < 0 || 1 / value < 0) && (value *= -1, true);

          // Perform the initial formatting.
          value = formatType(value, precision);

          // If the original value was negative, it may be rounded to zero during
          // formatting; treat this as (positive) zero.
          if (valueNegative) {
            i = -1, n = value.length;
            valueNegative = false;
            while (++i < n) {
              if (c = value.charCodeAt(i), (48 < c && c < 58)
                  || (type === "x" && 96 < c && c < 103)
                  || (type === "X" && 64 < c && c < 71)) {
                valueNegative = true;
                break;
              }
            }
          }

          // Compute the prefix and suffix.
          valuePrefix = (valueNegative ? (sign === "(" ? sign : "-") : sign === "-" || sign === "(" ? "" : sign) + valuePrefix;
          valueSuffix = valueSuffix + (type === "s" ? prefixes[8 + prefixExponent / 3] : "") + (valueNegative && sign === "(" ? ")" : "");

          // Break the formatted value into the integer “value” part that can be
          // grouped, and fractional or exponential “suffix” part that is not.
          if (maybeSuffix) {
            i = -1, n = value.length;
            while (++i < n) {
              if (c = value.charCodeAt(i), 48 > c || c > 57) {
                valueSuffix = (c === 46 ? decimal + value.slice(i + 1) : value.slice(i)) + valueSuffix;
                value = value.slice(0, i);
                break;
              }
            }
          }
        }

        // If the fill character is not "0", grouping is applied before padding.
        if (comma && !zero) value = group(value, Infinity);

        // Compute the padding.
        var length = valuePrefix.length + value.length + valueSuffix.length,
            padding = length < width ? new Array(width - length + 1).join(fill) : "";

        // If the fill character is "0", grouping is applied after padding.
        if (comma && zero) value = group(padding + value, padding.length ? width - valueSuffix.length : Infinity), padding = "";

        // Reconstruct the final output based on the desired alignment.
        switch (align) {
          case "<": return valuePrefix + value + valueSuffix + padding;
          case "=": return valuePrefix + padding + value + valueSuffix;
          case "^": return padding.slice(0, length = padding.length >> 1) + valuePrefix + value + valueSuffix + padding.slice(length);
        }
        return padding + valuePrefix + value + valueSuffix;
      }

      format.toString = function() {
        return specifier + "";
      };

      return format;
    }

    function formatPrefix(specifier, value) {
      var f = newFormat((specifier = formatSpecifier(specifier), specifier.type = "f", specifier)),
          e = Math.max(-8, Math.min(8, Math.floor(exponent(value) / 3))) * 3,
          k = Math.pow(10, -e),
          prefix = prefixes[8 + e / 3];
      return function(value) {
        return f(k * value) + prefix;
      };
    }

    return {
      format: newFormat,
      formatPrefix: formatPrefix
    };
  }

  var locale;
  defaultLocale({
    decimal: ".",
    thousands: ",",
    grouping: [3],
    currency: ["$", ""]
  });

  function defaultLocale(definition) {
    locale = formatLocale(definition);
    exports.format = locale.format;
    exports.formatPrefix = locale.formatPrefix;
    return locale;
  }

  function precisionFixed(step) {
    return Math.max(0, -exponent(Math.abs(step)));
  }

  function precisionPrefix(step, value) {
    return Math.max(0, Math.max(-8, Math.min(8, Math.floor(exponent(value) / 3))) * 3 - exponent(Math.abs(step)));
  }

  function precisionRound(step, max) {
    step = Math.abs(step), max = Math.abs(max) - step;
    return Math.max(0, exponent(max) - exponent(step)) + 1;
  }

  exports.formatDefaultLocale = defaultLocale;
  exports.formatLocale = formatLocale;
  exports.formatSpecifier = formatSpecifier;
  exports.precisionFixed = precisionFixed;
  exports.precisionPrefix = precisionPrefix;
  exports.precisionRound = precisionRound;

  Object.defineProperty(exports, '__esModule', { value: true });

}));
},{}],6:[function(require,module,exports){
// https://d3js.org/d3-interpolate/ Version 1.1.1. Copyright 2016 Mike Bostock.
(function (global, factory) {
  typeof exports === 'object' && typeof module !== 'undefined' ? factory(exports, require('d3-color')) :
  typeof define === 'function' && define.amd ? define(['exports', 'd3-color'], factory) :
  (factory((global.d3 = global.d3 || {}),global.d3));
}(this, function (exports,d3Color) { 'use strict';

  function basis(t1, v0, v1, v2, v3) {
    var t2 = t1 * t1, t3 = t2 * t1;
    return ((1 - 3 * t1 + 3 * t2 - t3) * v0
        + (4 - 6 * t2 + 3 * t3) * v1
        + (1 + 3 * t1 + 3 * t2 - 3 * t3) * v2
        + t3 * v3) / 6;
  }

  function basis$1(values) {
    var n = values.length - 1;
    return function(t) {
      var i = t <= 0 ? (t = 0) : t >= 1 ? (t = 1, n - 1) : Math.floor(t * n),
          v1 = values[i],
          v2 = values[i + 1],
          v0 = i > 0 ? values[i - 1] : 2 * v1 - v2,
          v3 = i < n - 1 ? values[i + 2] : 2 * v2 - v1;
      return basis((t - i / n) * n, v0, v1, v2, v3);
    };
  }

  function basisClosed(values) {
    var n = values.length;
    return function(t) {
      var i = Math.floor(((t %= 1) < 0 ? ++t : t) * n),
          v0 = values[(i + n - 1) % n],
          v1 = values[i % n],
          v2 = values[(i + 1) % n],
          v3 = values[(i + 2) % n];
      return basis((t - i / n) * n, v0, v1, v2, v3);
    };
  }

  function constant(x) {
    return function() {
      return x;
    };
  }

  function linear(a, d) {
    return function(t) {
      return a + t * d;
    };
  }

  function exponential(a, b, y) {
    return a = Math.pow(a, y), b = Math.pow(b, y) - a, y = 1 / y, function(t) {
      return Math.pow(a + t * b, y);
    };
  }

  function hue(a, b) {
    var d = b - a;
    return d ? linear(a, d > 180 || d < -180 ? d - 360 * Math.round(d / 360) : d) : constant(isNaN(a) ? b : a);
  }

  function gamma(y) {
    return (y = +y) === 1 ? nogamma : function(a, b) {
      return b - a ? exponential(a, b, y) : constant(isNaN(a) ? b : a);
    };
  }

  function nogamma(a, b) {
    var d = b - a;
    return d ? linear(a, d) : constant(isNaN(a) ? b : a);
  }

  var rgb$1 = (function rgbGamma(y) {
    var color = gamma(y);

    function rgb(start, end) {
      var r = color((start = d3Color.rgb(start)).r, (end = d3Color.rgb(end)).r),
          g = color(start.g, end.g),
          b = color(start.b, end.b),
          opacity = color(start.opacity, end.opacity);
      return function(t) {
        start.r = r(t);
        start.g = g(t);
        start.b = b(t);
        start.opacity = opacity(t);
        return start + "";
      };
    }

    rgb.gamma = rgbGamma;

    return rgb;
  })(1);

  function rgbSpline(spline) {
    return function(colors) {
      var n = colors.length,
          r = new Array(n),
          g = new Array(n),
          b = new Array(n),
          i, color;
      for (i = 0; i < n; ++i) {
        color = d3Color.rgb(colors[i]);
        r[i] = color.r || 0;
        g[i] = color.g || 0;
        b[i] = color.b || 0;
      }
      r = spline(r);
      g = spline(g);
      b = spline(b);
      color.opacity = 1;
      return function(t) {
        color.r = r(t);
        color.g = g(t);
        color.b = b(t);
        return color + "";
      };
    };
  }

  var rgbBasis = rgbSpline(basis$1);
  var rgbBasisClosed = rgbSpline(basisClosed);

  function array(a, b) {
    var nb = b ? b.length : 0,
        na = a ? Math.min(nb, a.length) : 0,
        x = new Array(nb),
        c = new Array(nb),
        i;

    for (i = 0; i < na; ++i) x[i] = value(a[i], b[i]);
    for (; i < nb; ++i) c[i] = b[i];

    return function(t) {
      for (i = 0; i < na; ++i) c[i] = x[i](t);
      return c;
    };
  }

  function date(a, b) {
    var d = new Date;
    return a = +a, b -= a, function(t) {
      return d.setTime(a + b * t), d;
    };
  }

  function number(a, b) {
    return a = +a, b -= a, function(t) {
      return a + b * t;
    };
  }

  function object(a, b) {
    var i = {},
        c = {},
        k;

    if (a === null || typeof a !== "object") a = {};
    if (b === null || typeof b !== "object") b = {};

    for (k in b) {
      if (k in a) {
        i[k] = value(a[k], b[k]);
      } else {
        c[k] = b[k];
      }
    }

    return function(t) {
      for (k in i) c[k] = i[k](t);
      return c;
    };
  }

  var reA = /[-+]?(?:\d+\.?\d*|\.?\d+)(?:[eE][-+]?\d+)?/g;
  var reB = new RegExp(reA.source, "g");
  function zero(b) {
    return function() {
      return b;
    };
  }

  function one(b) {
    return function(t) {
      return b(t) + "";
    };
  }

  function string(a, b) {
    var bi = reA.lastIndex = reB.lastIndex = 0, // scan index for next number in b
        am, // current match in a
        bm, // current match in b
        bs, // string preceding current number in b, if any
        i = -1, // index in s
        s = [], // string constants and placeholders
        q = []; // number interpolators

    // Coerce inputs to strings.
    a = a + "", b = b + "";

    // Interpolate pairs of numbers in a & b.
    while ((am = reA.exec(a))
        && (bm = reB.exec(b))) {
      if ((bs = bm.index) > bi) { // a string precedes the next number in b
        bs = b.slice(bi, bs);
        if (s[i]) s[i] += bs; // coalesce with previous string
        else s[++i] = bs;
      }
      if ((am = am[0]) === (bm = bm[0])) { // numbers in a & b match
        if (s[i]) s[i] += bm; // coalesce with previous string
        else s[++i] = bm;
      } else { // interpolate non-matching numbers
        s[++i] = null;
        q.push({i: i, x: number(am, bm)});
      }
      bi = reB.lastIndex;
    }

    // Add remains of b.
    if (bi < b.length) {
      bs = b.slice(bi);
      if (s[i]) s[i] += bs; // coalesce with previous string
      else s[++i] = bs;
    }

    // Special optimization for only a single match.
    // Otherwise, interpolate each of the numbers and rejoin the string.
    return s.length < 2 ? (q[0]
        ? one(q[0].x)
        : zero(b))
        : (b = q.length, function(t) {
            for (var i = 0, o; i < b; ++i) s[(o = q[i]).i] = o.x(t);
            return s.join("");
          });
  }

  function value(a, b) {
    var t = typeof b, c;
    return b == null || t === "boolean" ? constant(b)
        : (t === "number" ? number
        : t === "string" ? ((c = d3Color.color(b)) ? (b = c, rgb$1) : string)
        : b instanceof d3Color.color ? rgb$1
        : b instanceof Date ? date
        : Array.isArray(b) ? array
        : isNaN(b) ? object
        : number)(a, b);
  }

  function round(a, b) {
    return a = +a, b -= a, function(t) {
      return Math.round(a + b * t);
    };
  }

  var degrees = 180 / Math.PI;

  var identity = {
    translateX: 0,
    translateY: 0,
    rotate: 0,
    skewX: 0,
    scaleX: 1,
    scaleY: 1
  };

  function decompose(a, b, c, d, e, f) {
    var scaleX, scaleY, skewX;
    if (scaleX = Math.sqrt(a * a + b * b)) a /= scaleX, b /= scaleX;
    if (skewX = a * c + b * d) c -= a * skewX, d -= b * skewX;
    if (scaleY = Math.sqrt(c * c + d * d)) c /= scaleY, d /= scaleY, skewX /= scaleY;
    if (a * d < b * c) a = -a, b = -b, skewX = -skewX, scaleX = -scaleX;
    return {
      translateX: e,
      translateY: f,
      rotate: Math.atan2(b, a) * degrees,
      skewX: Math.atan(skewX) * degrees,
      scaleX: scaleX,
      scaleY: scaleY
    };
  }

  var cssNode;
  var cssRoot;
  var cssView;
  var svgNode;
  function parseCss(value) {
    if (value === "none") return identity;
    if (!cssNode) cssNode = document.createElement("DIV"), cssRoot = document.documentElement, cssView = document.defaultView;
    cssNode.style.transform = value;
    value = cssView.getComputedStyle(cssRoot.appendChild(cssNode), null).getPropertyValue("transform");
    cssRoot.removeChild(cssNode);
    value = value.slice(7, -1).split(",");
    return decompose(+value[0], +value[1], +value[2], +value[3], +value[4], +value[5]);
  }

  function parseSvg(value) {
    if (value == null) return identity;
    if (!svgNode) svgNode = document.createElementNS("http://www.w3.org/2000/svg", "g");
    svgNode.setAttribute("transform", value);
    if (!(value = svgNode.transform.baseVal.consolidate())) return identity;
    value = value.matrix;
    return decompose(value.a, value.b, value.c, value.d, value.e, value.f);
  }

  function interpolateTransform(parse, pxComma, pxParen, degParen) {

    function pop(s) {
      return s.length ? s.pop() + " " : "";
    }

    function translate(xa, ya, xb, yb, s, q) {
      if (xa !== xb || ya !== yb) {
        var i = s.push("translate(", null, pxComma, null, pxParen);
        q.push({i: i - 4, x: number(xa, xb)}, {i: i - 2, x: number(ya, yb)});
      } else if (xb || yb) {
        s.push("translate(" + xb + pxComma + yb + pxParen);
      }
    }

    function rotate(a, b, s, q) {
      if (a !== b) {
        if (a - b > 180) b += 360; else if (b - a > 180) a += 360; // shortest path
        q.push({i: s.push(pop(s) + "rotate(", null, degParen) - 2, x: number(a, b)});
      } else if (b) {
        s.push(pop(s) + "rotate(" + b + degParen);
      }
    }

    function skewX(a, b, s, q) {
      if (a !== b) {
        q.push({i: s.push(pop(s) + "skewX(", null, degParen) - 2, x: number(a, b)});
      } else if (b) {
        s.push(pop(s) + "skewX(" + b + degParen);
      }
    }

    function scale(xa, ya, xb, yb, s, q) {
      if (xa !== xb || ya !== yb) {
        var i = s.push(pop(s) + "scale(", null, ",", null, ")");
        q.push({i: i - 4, x: number(xa, xb)}, {i: i - 2, x: number(ya, yb)});
      } else if (xb !== 1 || yb !== 1) {
        s.push(pop(s) + "scale(" + xb + "," + yb + ")");
      }
    }

    return function(a, b) {
      var s = [], // string constants and placeholders
          q = []; // number interpolators
      a = parse(a), b = parse(b);
      translate(a.translateX, a.translateY, b.translateX, b.translateY, s, q);
      rotate(a.rotate, b.rotate, s, q);
      skewX(a.skewX, b.skewX, s, q);
      scale(a.scaleX, a.scaleY, b.scaleX, b.scaleY, s, q);
      a = b = null; // gc
      return function(t) {
        var i = -1, n = q.length, o;
        while (++i < n) s[(o = q[i]).i] = o.x(t);
        return s.join("");
      };
    };
  }

  var interpolateTransformCss = interpolateTransform(parseCss, "px, ", "px)", "deg)");
  var interpolateTransformSvg = interpolateTransform(parseSvg, ", ", ")", ")");

  var rho = Math.SQRT2;
  var rho2 = 2;
  var rho4 = 4;
  var epsilon2 = 1e-12;
  function cosh(x) {
    return ((x = Math.exp(x)) + 1 / x) / 2;
  }

  function sinh(x) {
    return ((x = Math.exp(x)) - 1 / x) / 2;
  }

  function tanh(x) {
    return ((x = Math.exp(2 * x)) - 1) / (x + 1);
  }

  // p0 = [ux0, uy0, w0]
  // p1 = [ux1, uy1, w1]
  function zoom(p0, p1) {
    var ux0 = p0[0], uy0 = p0[1], w0 = p0[2],
        ux1 = p1[0], uy1 = p1[1], w1 = p1[2],
        dx = ux1 - ux0,
        dy = uy1 - uy0,
        d2 = dx * dx + dy * dy,
        i,
        S;

    // Special case for u0 ≅ u1.
    if (d2 < epsilon2) {
      S = Math.log(w1 / w0) / rho;
      i = function(t) {
        return [
          ux0 + t * dx,
          uy0 + t * dy,
          w0 * Math.exp(rho * t * S)
        ];
      }
    }

    // General case.
    else {
      var d1 = Math.sqrt(d2),
          b0 = (w1 * w1 - w0 * w0 + rho4 * d2) / (2 * w0 * rho2 * d1),
          b1 = (w1 * w1 - w0 * w0 - rho4 * d2) / (2 * w1 * rho2 * d1),
          r0 = Math.log(Math.sqrt(b0 * b0 + 1) - b0),
          r1 = Math.log(Math.sqrt(b1 * b1 + 1) - b1);
      S = (r1 - r0) / rho;
      i = function(t) {
        var s = t * S,
            coshr0 = cosh(r0),
            u = w0 / (rho2 * d1) * (coshr0 * tanh(rho * s + r0) - sinh(r0));
        return [
          ux0 + u * dx,
          uy0 + u * dy,
          w0 * coshr0 / cosh(rho * s + r0)
        ];
      }
    }

    i.duration = S * 1000;

    return i;
  }

  function hsl$1(hue) {
    return function(start, end) {
      var h = hue((start = d3Color.hsl(start)).h, (end = d3Color.hsl(end)).h),
          s = nogamma(start.s, end.s),
          l = nogamma(start.l, end.l),
          opacity = nogamma(start.opacity, end.opacity);
      return function(t) {
        start.h = h(t);
        start.s = s(t);
        start.l = l(t);
        start.opacity = opacity(t);
        return start + "";
      };
    }
  }

  var hsl$2 = hsl$1(hue);
  var hslLong = hsl$1(nogamma);

  function lab$1(start, end) {
    var l = nogamma((start = d3Color.lab(start)).l, (end = d3Color.lab(end)).l),
        a = nogamma(start.a, end.a),
        b = nogamma(start.b, end.b),
        opacity = nogamma(start.opacity, end.opacity);
    return function(t) {
      start.l = l(t);
      start.a = a(t);
      start.b = b(t);
      start.opacity = opacity(t);
      return start + "";
    };
  }

  function hcl$1(hue) {
    return function(start, end) {
      var h = hue((start = d3Color.hcl(start)).h, (end = d3Color.hcl(end)).h),
          c = nogamma(start.c, end.c),
          l = nogamma(start.l, end.l),
          opacity = nogamma(start.opacity, end.opacity);
      return function(t) {
        start.h = h(t);
        start.c = c(t);
        start.l = l(t);
        start.opacity = opacity(t);
        return start + "";
      };
    }
  }

  var hcl$2 = hcl$1(hue);
  var hclLong = hcl$1(nogamma);

  function cubehelix$1(hue) {
    return (function cubehelixGamma(y) {
      y = +y;

      function cubehelix(start, end) {
        var h = hue((start = d3Color.cubehelix(start)).h, (end = d3Color.cubehelix(end)).h),
            s = nogamma(start.s, end.s),
            l = nogamma(start.l, end.l),
            opacity = nogamma(start.opacity, end.opacity);
        return function(t) {
          start.h = h(t);
          start.s = s(t);
          start.l = l(Math.pow(t, y));
          start.opacity = opacity(t);
          return start + "";
        };
      }

      cubehelix.gamma = cubehelixGamma;

      return cubehelix;
    })(1);
  }

  var cubehelix$2 = cubehelix$1(hue);
  var cubehelixLong = cubehelix$1(nogamma);

  function quantize(interpolator, n) {
    var samples = new Array(n);
    for (var i = 0; i < n; ++i) samples[i] = interpolator(i / (n - 1));
    return samples;
  }

  exports.interpolate = value;
  exports.interpolateArray = array;
  exports.interpolateBasis = basis$1;
  exports.interpolateBasisClosed = basisClosed;
  exports.interpolateDate = date;
  exports.interpolateNumber = number;
  exports.interpolateObject = object;
  exports.interpolateRound = round;
  exports.interpolateString = string;
  exports.interpolateTransformCss = interpolateTransformCss;
  exports.interpolateTransformSvg = interpolateTransformSvg;
  exports.interpolateZoom = zoom;
  exports.interpolateRgb = rgb$1;
  exports.interpolateRgbBasis = rgbBasis;
  exports.interpolateRgbBasisClosed = rgbBasisClosed;
  exports.interpolateHsl = hsl$2;
  exports.interpolateHslLong = hslLong;
  exports.interpolateLab = lab$1;
  exports.interpolateHcl = hcl$2;
  exports.interpolateHclLong = hclLong;
  exports.interpolateCubehelix = cubehelix$2;
  exports.interpolateCubehelixLong = cubehelixLong;
  exports.quantize = quantize;

  Object.defineProperty(exports, '__esModule', { value: true });

}));
},{"d3-color":3}],7:[function(require,module,exports){
// https://d3js.org/d3-scale/ Version 1.0.3. Copyright 2016 Mike Bostock.
(function (global, factory) {
  typeof exports === 'object' && typeof module !== 'undefined' ? factory(exports, require('d3-array'), require('d3-collection'), require('d3-interpolate'), require('d3-format'), require('d3-time'), require('d3-time-format'), require('d3-color')) :
  typeof define === 'function' && define.amd ? define(['exports', 'd3-array', 'd3-collection', 'd3-interpolate', 'd3-format', 'd3-time', 'd3-time-format', 'd3-color'], factory) :
  (factory((global.d3 = global.d3 || {}),global.d3,global.d3,global.d3,global.d3,global.d3,global.d3,global.d3));
}(this, function (exports,d3Array,d3Collection,d3Interpolate,d3Format,d3Time,d3TimeFormat,d3Color) { 'use strict';

  var array = Array.prototype;

  var map$1 = array.map;
  var slice = array.slice;

  var implicit = {name: "implicit"};

  function ordinal(range) {
    var index = d3Collection.map(),
        domain = [],
        unknown = implicit;

    range = range == null ? [] : slice.call(range);

    function scale(d) {
      var key = d + "", i = index.get(key);
      if (!i) {
        if (unknown !== implicit) return unknown;
        index.set(key, i = domain.push(d));
      }
      return range[(i - 1) % range.length];
    }

    scale.domain = function(_) {
      if (!arguments.length) return domain.slice();
      domain = [], index = d3Collection.map();
      var i = -1, n = _.length, d, key;
      while (++i < n) if (!index.has(key = (d = _[i]) + "")) index.set(key, domain.push(d));
      return scale;
    };

    scale.range = function(_) {
      return arguments.length ? (range = slice.call(_), scale) : range.slice();
    };

    scale.unknown = function(_) {
      return arguments.length ? (unknown = _, scale) : unknown;
    };

    scale.copy = function() {
      return ordinal()
          .domain(domain)
          .range(range)
          .unknown(unknown);
    };

    return scale;
  }

  function band() {
    var scale = ordinal().unknown(undefined),
        domain = scale.domain,
        ordinalRange = scale.range,
        range = [0, 1],
        step,
        bandwidth,
        round = false,
        paddingInner = 0,
        paddingOuter = 0,
        align = 0.5;

    delete scale.unknown;

    function rescale() {
      var n = domain().length,
          reverse = range[1] < range[0],
          start = range[reverse - 0],
          stop = range[1 - reverse];
      step = (stop - start) / Math.max(1, n - paddingInner + paddingOuter * 2);
      if (round) step = Math.floor(step);
      start += (stop - start - step * (n - paddingInner)) * align;
      bandwidth = step * (1 - paddingInner);
      if (round) start = Math.round(start), bandwidth = Math.round(bandwidth);
      var values = d3Array.range(n).map(function(i) { return start + step * i; });
      return ordinalRange(reverse ? values.reverse() : values);
    }

    scale.domain = function(_) {
      return arguments.length ? (domain(_), rescale()) : domain();
    };

    scale.range = function(_) {
      return arguments.length ? (range = [+_[0], +_[1]], rescale()) : range.slice();
    };

    scale.rangeRound = function(_) {
      return range = [+_[0], +_[1]], round = true, rescale();
    };

    scale.bandwidth = function() {
      return bandwidth;
    };

    scale.step = function() {
      return step;
    };

    scale.round = function(_) {
      return arguments.length ? (round = !!_, rescale()) : round;
    };

    scale.padding = function(_) {
      return arguments.length ? (paddingInner = paddingOuter = Math.max(0, Math.min(1, _)), rescale()) : paddingInner;
    };

    scale.paddingInner = function(_) {
      return arguments.length ? (paddingInner = Math.max(0, Math.min(1, _)), rescale()) : paddingInner;
    };

    scale.paddingOuter = function(_) {
      return arguments.length ? (paddingOuter = Math.max(0, Math.min(1, _)), rescale()) : paddingOuter;
    };

    scale.align = function(_) {
      return arguments.length ? (align = Math.max(0, Math.min(1, _)), rescale()) : align;
    };

    scale.copy = function() {
      return band()
          .domain(domain())
          .range(range)
          .round(round)
          .paddingInner(paddingInner)
          .paddingOuter(paddingOuter)
          .align(align);
    };

    return rescale();
  }

  function pointish(scale) {
    var copy = scale.copy;

    scale.padding = scale.paddingOuter;
    delete scale.paddingInner;
    delete scale.paddingOuter;

    scale.copy = function() {
      return pointish(copy());
    };

    return scale;
  }

  function point() {
    return pointish(band().paddingInner(1));
  }

  function constant(x) {
    return function() {
      return x;
    };
  }

  function number(x) {
    return +x;
  }

  var unit = [0, 1];

  function deinterpolate(a, b) {
    return (b -= (a = +a))
        ? function(x) { return (x - a) / b; }
        : constant(b);
  }

  function deinterpolateClamp(deinterpolate) {
    return function(a, b) {
      var d = deinterpolate(a = +a, b = +b);
      return function(x) { return x <= a ? 0 : x >= b ? 1 : d(x); };
    };
  }

  function reinterpolateClamp(reinterpolate) {
    return function(a, b) {
      var r = reinterpolate(a = +a, b = +b);
      return function(t) { return t <= 0 ? a : t >= 1 ? b : r(t); };
    };
  }

  function bimap(domain, range, deinterpolate, reinterpolate) {
    var d0 = domain[0], d1 = domain[1], r0 = range[0], r1 = range[1];
    if (d1 < d0) d0 = deinterpolate(d1, d0), r0 = reinterpolate(r1, r0);
    else d0 = deinterpolate(d0, d1), r0 = reinterpolate(r0, r1);
    return function(x) { return r0(d0(x)); };
  }

  function polymap(domain, range, deinterpolate, reinterpolate) {
    var j = Math.min(domain.length, range.length) - 1,
        d = new Array(j),
        r = new Array(j),
        i = -1;

    // Reverse descending domains.
    if (domain[j] < domain[0]) {
      domain = domain.slice().reverse();
      range = range.slice().reverse();
    }

    while (++i < j) {
      d[i] = deinterpolate(domain[i], domain[i + 1]);
      r[i] = reinterpolate(range[i], range[i + 1]);
    }

    return function(x) {
      var i = d3Array.bisect(domain, x, 1, j) - 1;
      return r[i](d[i](x));
    };
  }

  function copy(source, target) {
    return target
        .domain(source.domain())
        .range(source.range())
        .interpolate(source.interpolate())
        .clamp(source.clamp());
  }

  // deinterpolate(a, b)(x) takes a domain value x in [a,b] and returns the corresponding parameter t in [0,1].
  // reinterpolate(a, b)(t) takes a parameter t in [0,1] and returns the corresponding domain value x in [a,b].
  function continuous(deinterpolate$$, reinterpolate) {
    var domain = unit,
        range = unit,
        interpolate = d3Interpolate.interpolate,
        clamp = false,
        piecewise,
        output,
        input;

    function rescale() {
      piecewise = Math.min(domain.length, range.length) > 2 ? polymap : bimap;
      output = input = null;
      return scale;
    }

    function scale(x) {
      return (output || (output = piecewise(domain, range, clamp ? deinterpolateClamp(deinterpolate$$) : deinterpolate$$, interpolate)))(+x);
    }

    scale.invert = function(y) {
      return (input || (input = piecewise(range, domain, deinterpolate, clamp ? reinterpolateClamp(reinterpolate) : reinterpolate)))(+y);
    };

    scale.domain = function(_) {
      return arguments.length ? (domain = map$1.call(_, number), rescale()) : domain.slice();
    };

    scale.range = function(_) {
      return arguments.length ? (range = slice.call(_), rescale()) : range.slice();
    };

    scale.rangeRound = function(_) {
      return range = slice.call(_), interpolate = d3Interpolate.interpolateRound, rescale();
    };

    scale.clamp = function(_) {
      return arguments.length ? (clamp = !!_, rescale()) : clamp;
    };

    scale.interpolate = function(_) {
      return arguments.length ? (interpolate = _, rescale()) : interpolate;
    };

    return rescale();
  }

  function tickFormat(domain, count, specifier) {
    var start = domain[0],
        stop = domain[domain.length - 1],
        step = d3Array.tickStep(start, stop, count == null ? 10 : count),
        precision;
    specifier = d3Format.formatSpecifier(specifier == null ? ",f" : specifier);
    switch (specifier.type) {
      case "s": {
        var value = Math.max(Math.abs(start), Math.abs(stop));
        if (specifier.precision == null && !isNaN(precision = d3Format.precisionPrefix(step, value))) specifier.precision = precision;
        return d3Format.formatPrefix(specifier, value);
      }
      case "":
      case "e":
      case "g":
      case "p":
      case "r": {
        if (specifier.precision == null && !isNaN(precision = d3Format.precisionRound(step, Math.max(Math.abs(start), Math.abs(stop))))) specifier.precision = precision - (specifier.type === "e");
        break;
      }
      case "f":
      case "%": {
        if (specifier.precision == null && !isNaN(precision = d3Format.precisionFixed(step))) specifier.precision = precision - (specifier.type === "%") * 2;
        break;
      }
    }
    return d3Format.format(specifier);
  }

  function linearish(scale) {
    var domain = scale.domain;

    scale.ticks = function(count) {
      var d = domain();
      return d3Array.ticks(d[0], d[d.length - 1], count == null ? 10 : count);
    };

    scale.tickFormat = function(count, specifier) {
      return tickFormat(domain(), count, specifier);
    };

    scale.nice = function(count) {
      var d = domain(),
          i = d.length - 1,
          n = count == null ? 10 : count,
          start = d[0],
          stop = d[i],
          step = d3Array.tickStep(start, stop, n);

      if (step) {
        step = d3Array.tickStep(Math.floor(start / step) * step, Math.ceil(stop / step) * step, n);
        d[0] = Math.floor(start / step) * step;
        d[i] = Math.ceil(stop / step) * step;
        domain(d);
      }

      return scale;
    };

    return scale;
  }

  function linear() {
    var scale = continuous(deinterpolate, d3Interpolate.interpolateNumber);

    scale.copy = function() {
      return copy(scale, linear());
    };

    return linearish(scale);
  }

  function identity() {
    var domain = [0, 1];

    function scale(x) {
      return +x;
    }

    scale.invert = scale;

    scale.domain = scale.range = function(_) {
      return arguments.length ? (domain = map$1.call(_, number), scale) : domain.slice();
    };

    scale.copy = function() {
      return identity().domain(domain);
    };

    return linearish(scale);
  }

  function nice(domain, interval) {
    domain = domain.slice();

    var i0 = 0,
        i1 = domain.length - 1,
        x0 = domain[i0],
        x1 = domain[i1],
        t;

    if (x1 < x0) {
      t = i0, i0 = i1, i1 = t;
      t = x0, x0 = x1, x1 = t;
    }

    domain[i0] = interval.floor(x0);
    domain[i1] = interval.ceil(x1);
    return domain;
  }

  function deinterpolate$1(a, b) {
    return (b = Math.log(b / a))
        ? function(x) { return Math.log(x / a) / b; }
        : constant(b);
  }

  function reinterpolate(a, b) {
    return a < 0
        ? function(t) { return -Math.pow(-b, t) * Math.pow(-a, 1 - t); }
        : function(t) { return Math.pow(b, t) * Math.pow(a, 1 - t); };
  }

  function pow10(x) {
    return isFinite(x) ? +("1e" + x) : x < 0 ? 0 : x;
  }

  function powp(base) {
    return base === 10 ? pow10
        : base === Math.E ? Math.exp
        : function(x) { return Math.pow(base, x); };
  }

  function logp(base) {
    return base === Math.E ? Math.log
        : base === 10 && Math.log10
        || base === 2 && Math.log2
        || (base = Math.log(base), function(x) { return Math.log(x) / base; });
  }

  function reflect(f) {
    return function(x) {
      return -f(-x);
    };
  }

  function log() {
    var scale = continuous(deinterpolate$1, reinterpolate).domain([1, 10]),
        domain = scale.domain,
        base = 10,
        logs = logp(10),
        pows = powp(10);

    function rescale() {
      logs = logp(base), pows = powp(base);
      if (domain()[0] < 0) logs = reflect(logs), pows = reflect(pows);
      return scale;
    }

    scale.base = function(_) {
      return arguments.length ? (base = +_, rescale()) : base;
    };

    scale.domain = function(_) {
      return arguments.length ? (domain(_), rescale()) : domain();
    };

    scale.ticks = function(count) {
      var d = domain(),
          u = d[0],
          v = d[d.length - 1],
          r;

      if (r = v < u) i = u, u = v, v = i;

      var i = logs(u),
          j = logs(v),
          p,
          k,
          t,
          n = count == null ? 10 : +count,
          z = [];

      if (!(base % 1) && j - i < n) {
        i = Math.round(i) - 1, j = Math.round(j) + 1;
        if (u > 0) for (; i < j; ++i) {
          for (k = 1, p = pows(i); k < base; ++k) {
            t = p * k;
            if (t < u) continue;
            if (t > v) break;
            z.push(t);
          }
        } else for (; i < j; ++i) {
          for (k = base - 1, p = pows(i); k >= 1; --k) {
            t = p * k;
            if (t < u) continue;
            if (t > v) break;
            z.push(t);
          }
        }
      } else {
        z = d3Array.ticks(i, j, Math.min(j - i, n)).map(pows);
      }

      return r ? z.reverse() : z;
    };

    scale.tickFormat = function(count, specifier) {
      if (specifier == null) specifier = base === 10 ? ".0e" : ",";
      if (typeof specifier !== "function") specifier = d3Format.format(specifier);
      if (count === Infinity) return specifier;
      if (count == null) count = 10;
      var k = Math.max(1, base * count / scale.ticks().length); // TODO fast estimate?
      return function(d) {
        var i = d / pows(Math.round(logs(d)));
        if (i * base < base - 0.5) i *= base;
        return i <= k ? specifier(d) : "";
      };
    };

    scale.nice = function() {
      return domain(nice(domain(), {
        floor: function(x) { return pows(Math.floor(logs(x))); },
        ceil: function(x) { return pows(Math.ceil(logs(x))); }
      }));
    };

    scale.copy = function() {
      return copy(scale, log().base(base));
    };

    return scale;
  }

  function raise(x, exponent) {
    return x < 0 ? -Math.pow(-x, exponent) : Math.pow(x, exponent);
  }

  function pow() {
    var exponent = 1,
        scale = continuous(deinterpolate, reinterpolate),
        domain = scale.domain;

    function deinterpolate(a, b) {
      return (b = raise(b, exponent) - (a = raise(a, exponent)))
          ? function(x) { return (raise(x, exponent) - a) / b; }
          : constant(b);
    }

    function reinterpolate(a, b) {
      b = raise(b, exponent) - (a = raise(a, exponent));
      return function(t) { return raise(a + b * t, 1 / exponent); };
    }

    scale.exponent = function(_) {
      return arguments.length ? (exponent = +_, domain(domain())) : exponent;
    };

    scale.copy = function() {
      return copy(scale, pow().exponent(exponent));
    };

    return linearish(scale);
  }

  function sqrt() {
    return pow().exponent(0.5);
  }

  function quantile$1() {
    var domain = [],
        range = [],
        thresholds = [];

    function rescale() {
      var i = 0, n = Math.max(1, range.length);
      thresholds = new Array(n - 1);
      while (++i < n) thresholds[i - 1] = d3Array.quantile(domain, i / n);
      return scale;
    }

    function scale(x) {
      if (!isNaN(x = +x)) return range[d3Array.bisect(thresholds, x)];
    }

    scale.invertExtent = function(y) {
      var i = range.indexOf(y);
      return i < 0 ? [NaN, NaN] : [
        i > 0 ? thresholds[i - 1] : domain[0],
        i < thresholds.length ? thresholds[i] : domain[domain.length - 1]
      ];
    };

    scale.domain = function(_) {
      if (!arguments.length) return domain.slice();
      domain = [];
      for (var i = 0, n = _.length, d; i < n; ++i) if (d = _[i], d != null && !isNaN(d = +d)) domain.push(d);
      domain.sort(d3Array.ascending);
      return rescale();
    };

    scale.range = function(_) {
      return arguments.length ? (range = slice.call(_), rescale()) : range.slice();
    };

    scale.quantiles = function() {
      return thresholds.slice();
    };

    scale.copy = function() {
      return quantile$1()
          .domain(domain)
          .range(range);
    };

    return scale;
  }

  function quantize() {
    var x0 = 0,
        x1 = 1,
        n = 1,
        domain = [0.5],
        range = [0, 1];

    function scale(x) {
      if (x <= x) return range[d3Array.bisect(domain, x, 0, n)];
    }

    function rescale() {
      var i = -1;
      domain = new Array(n);
      while (++i < n) domain[i] = ((i + 1) * x1 - (i - n) * x0) / (n + 1);
      return scale;
    }

    scale.domain = function(_) {
      return arguments.length ? (x0 = +_[0], x1 = +_[1], rescale()) : [x0, x1];
    };

    scale.range = function(_) {
      return arguments.length ? (n = (range = slice.call(_)).length - 1, rescale()) : range.slice();
    };

    scale.invertExtent = function(y) {
      var i = range.indexOf(y);
      return i < 0 ? [NaN, NaN]
          : i < 1 ? [x0, domain[0]]
          : i >= n ? [domain[n - 1], x1]
          : [domain[i - 1], domain[i]];
    };

    scale.copy = function() {
      return quantize()
          .domain([x0, x1])
          .range(range);
    };

    return linearish(scale);
  }

  function threshold() {
    var domain = [0.5],
        range = [0, 1],
        n = 1;

    function scale(x) {
      if (x <= x) return range[d3Array.bisect(domain, x, 0, n)];
    }

    scale.domain = function(_) {
      return arguments.length ? (domain = slice.call(_), n = Math.min(domain.length, range.length - 1), scale) : domain.slice();
    };

    scale.range = function(_) {
      return arguments.length ? (range = slice.call(_), n = Math.min(domain.length, range.length - 1), scale) : range.slice();
    };

    scale.invertExtent = function(y) {
      var i = range.indexOf(y);
      return [domain[i - 1], domain[i]];
    };

    scale.copy = function() {
      return threshold()
          .domain(domain)
          .range(range);
    };

    return scale;
  }

  var durationSecond = 1000;
  var durationMinute = durationSecond * 60;
  var durationHour = durationMinute * 60;
  var durationDay = durationHour * 24;
  var durationWeek = durationDay * 7;
  var durationMonth = durationDay * 30;
  var durationYear = durationDay * 365;
  function date(t) {
    return new Date(t);
  }

  function number$1(t) {
    return t instanceof Date ? +t : +new Date(+t);
  }

  function calendar(year, month, week, day, hour, minute, second, millisecond, format) {
    var scale = continuous(deinterpolate, d3Interpolate.interpolateNumber),
        invert = scale.invert,
        domain = scale.domain;

    var formatMillisecond = format(".%L"),
        formatSecond = format(":%S"),
        formatMinute = format("%I:%M"),
        formatHour = format("%I %p"),
        formatDay = format("%a %d"),
        formatWeek = format("%b %d"),
        formatMonth = format("%B"),
        formatYear = format("%Y");

    var tickIntervals = [
      [second,  1,      durationSecond],
      [second,  5,  5 * durationSecond],
      [second, 15, 15 * durationSecond],
      [second, 30, 30 * durationSecond],
      [minute,  1,      durationMinute],
      [minute,  5,  5 * durationMinute],
      [minute, 15, 15 * durationMinute],
      [minute, 30, 30 * durationMinute],
      [  hour,  1,      durationHour  ],
      [  hour,  3,  3 * durationHour  ],
      [  hour,  6,  6 * durationHour  ],
      [  hour, 12, 12 * durationHour  ],
      [   day,  1,      durationDay   ],
      [   day,  2,  2 * durationDay   ],
      [  week,  1,      durationWeek  ],
      [ month,  1,      durationMonth ],
      [ month,  3,  3 * durationMonth ],
      [  year,  1,      durationYear  ]
    ];

    function tickFormat(date) {
      return (second(date) < date ? formatMillisecond
          : minute(date) < date ? formatSecond
          : hour(date) < date ? formatMinute
          : day(date) < date ? formatHour
          : month(date) < date ? (week(date) < date ? formatDay : formatWeek)
          : year(date) < date ? formatMonth
          : formatYear)(date);
    }

    function tickInterval(interval, start, stop, step) {
      if (interval == null) interval = 10;

      // If a desired tick count is specified, pick a reasonable tick interval
      // based on the extent of the domain and a rough estimate of tick size.
      // Otherwise, assume interval is already a time interval and use it.
      if (typeof interval === "number") {
        var target = Math.abs(stop - start) / interval,
            i = d3Array.bisector(function(i) { return i[2]; }).right(tickIntervals, target);
        if (i === tickIntervals.length) {
          step = d3Array.tickStep(start / durationYear, stop / durationYear, interval);
          interval = year;
        } else if (i) {
          i = tickIntervals[target / tickIntervals[i - 1][2] < tickIntervals[i][2] / target ? i - 1 : i];
          step = i[1];
          interval = i[0];
        } else {
          step = d3Array.tickStep(start, stop, interval);
          interval = millisecond;
        }
      }

      return step == null ? interval : interval.every(step);
    }

    scale.invert = function(y) {
      return new Date(invert(y));
    };

    scale.domain = function(_) {
      return arguments.length ? domain(map$1.call(_, number$1)) : domain().map(date);
    };

    scale.ticks = function(interval, step) {
      var d = domain(),
          t0 = d[0],
          t1 = d[d.length - 1],
          r = t1 < t0,
          t;
      if (r) t = t0, t0 = t1, t1 = t;
      t = tickInterval(interval, t0, t1, step);
      t = t ? t.range(t0, t1 + 1) : []; // inclusive stop
      return r ? t.reverse() : t;
    };

    scale.tickFormat = function(count, specifier) {
      return specifier == null ? tickFormat : format(specifier);
    };

    scale.nice = function(interval, step) {
      var d = domain();
      return (interval = tickInterval(interval, d[0], d[d.length - 1], step))
          ? domain(nice(d, interval))
          : scale;
    };

    scale.copy = function() {
      return copy(scale, calendar(year, month, week, day, hour, minute, second, millisecond, format));
    };

    return scale;
  }

  function time() {
    return calendar(d3Time.timeYear, d3Time.timeMonth, d3Time.timeWeek, d3Time.timeDay, d3Time.timeHour, d3Time.timeMinute, d3Time.timeSecond, d3Time.timeMillisecond, d3TimeFormat.timeFormat).domain([new Date(2000, 0, 1), new Date(2000, 0, 2)]);
  }

  function utcTime() {
    return calendar(d3Time.utcYear, d3Time.utcMonth, d3Time.utcWeek, d3Time.utcDay, d3Time.utcHour, d3Time.utcMinute, d3Time.utcSecond, d3Time.utcMillisecond, d3TimeFormat.utcFormat).domain([Date.UTC(2000, 0, 1), Date.UTC(2000, 0, 2)]);
  }

  function colors(s) {
    return s.match(/.{6}/g).map(function(x) {
      return "#" + x;
    });
  }

  var category10 = colors("1f77b4ff7f0e2ca02cd627289467bd8c564be377c27f7f7fbcbd2217becf");

  var category20b = colors("393b795254a36b6ecf9c9ede6379398ca252b5cf6bcedb9c8c6d31bd9e39e7ba52e7cb94843c39ad494ad6616be7969c7b4173a55194ce6dbdde9ed6");

  var category20c = colors("3182bd6baed69ecae1c6dbefe6550dfd8d3cfdae6bfdd0a231a35474c476a1d99bc7e9c0756bb19e9ac8bcbddcdadaeb636363969696bdbdbdd9d9d9");

  var category20 = colors("1f77b4aec7e8ff7f0effbb782ca02c98df8ad62728ff98969467bdc5b0d58c564bc49c94e377c2f7b6d27f7f7fc7c7c7bcbd22dbdb8d17becf9edae5");

  var cubehelix$1 = d3Interpolate.interpolateCubehelixLong(d3Color.cubehelix(300, 0.5, 0.0), d3Color.cubehelix(-240, 0.5, 1.0));

  var warm = d3Interpolate.interpolateCubehelixLong(d3Color.cubehelix(-100, 0.75, 0.35), d3Color.cubehelix(80, 1.50, 0.8));

  var cool = d3Interpolate.interpolateCubehelixLong(d3Color.cubehelix(260, 0.75, 0.35), d3Color.cubehelix(80, 1.50, 0.8));

  var rainbow = d3Color.cubehelix();

  function rainbow$1(t) {
    if (t < 0 || t > 1) t -= Math.floor(t);
    var ts = Math.abs(t - 0.5);
    rainbow.h = 360 * t - 100;
    rainbow.s = 1.5 - 1.5 * ts;
    rainbow.l = 0.8 - 0.9 * ts;
    return rainbow + "";
  }

  function ramp(range) {
    var n = range.length;
    return function(t) {
      return range[Math.max(0, Math.min(n - 1, Math.floor(t * n)))];
    };
  }

  var viridis = ramp(colors("44015444025645045745055946075a46085c460a5d460b5e470d60470e6147106347116447136548146748166848176948186a481a6c481b6d481c6e481d6f481f70482071482173482374482475482576482677482878482979472a7a472c7a472d7b472e7c472f7d46307e46327e46337f463480453581453781453882443983443a83443b84433d84433e85423f854240864241864142874144874045884046883f47883f48893e49893e4a893e4c8a3d4d8a3d4e8a3c4f8a3c508b3b518b3b528b3a538b3a548c39558c39568c38588c38598c375a8c375b8d365c8d365d8d355e8d355f8d34608d34618d33628d33638d32648e32658e31668e31678e31688e30698e306a8e2f6b8e2f6c8e2e6d8e2e6e8e2e6f8e2d708e2d718e2c718e2c728e2c738e2b748e2b758e2a768e2a778e2a788e29798e297a8e297b8e287c8e287d8e277e8e277f8e27808e26818e26828e26828e25838e25848e25858e24868e24878e23888e23898e238a8d228b8d228c8d228d8d218e8d218f8d21908d21918c20928c20928c20938c1f948c1f958b1f968b1f978b1f988b1f998a1f9a8a1e9b8a1e9c891e9d891f9e891f9f881fa0881fa1881fa1871fa28720a38620a48621a58521a68522a78522a88423a98324aa8325ab8225ac8226ad8127ad8128ae8029af7f2ab07f2cb17e2db27d2eb37c2fb47c31b57b32b67a34b67935b77937b87838b9773aba763bbb753dbc743fbc7340bd7242be7144bf7046c06f48c16e4ac16d4cc26c4ec36b50c46a52c56954c56856c66758c7655ac8645cc8635ec96260ca6063cb5f65cb5e67cc5c69cd5b6ccd5a6ece5870cf5773d05675d05477d1537ad1517cd2507fd34e81d34d84d44b86d54989d5488bd6468ed64590d74393d74195d84098d83e9bd93c9dd93ba0da39a2da37a5db36a8db34aadc32addc30b0dd2fb2dd2db5de2bb8de29bade28bddf26c0df25c2df23c5e021c8e020cae11fcde11dd0e11cd2e21bd5e21ad8e219dae319dde318dfe318e2e418e5e419e7e419eae51aece51befe51cf1e51df4e61ef6e620f8e621fbe723fde725"));

  var magma = ramp(colors("00000401000501010601010802010902020b02020d03030f03031204041405041606051806051a07061c08071e0907200a08220b09240c09260d0a290e0b2b100b2d110c2f120d31130d34140e36150e38160f3b180f3d19103f1a10421c10441d11471e114920114b21114e22115024125325125527125829115a2a115c2c115f2d11612f116331116533106734106936106b38106c390f6e3b0f703d0f713f0f72400f74420f75440f764510774710784910784a10794c117a4e117b4f127b51127c52137c54137d56147d57157e59157e5a167e5c167f5d177f5f187f601880621980641a80651a80671b80681c816a1c816b1d816d1d816e1e81701f81721f817320817521817621817822817922827b23827c23827e24828025828125818326818426818627818827818928818b29818c29818e2a81902a81912b81932b80942c80962c80982d80992d809b2e7f9c2e7f9e2f7fa02f7fa1307ea3307ea5317ea6317da8327daa337dab337cad347cae347bb0357bb2357bb3367ab5367ab73779b83779ba3878bc3978bd3977bf3a77c03a76c23b75c43c75c53c74c73d73c83e73ca3e72cc3f71cd4071cf4070d0416fd2426fd3436ed5446dd6456cd8456cd9466bdb476adc4869de4968df4a68e04c67e24d66e34e65e44f64e55064e75263e85362e95462ea5661eb5760ec5860ed5a5fee5b5eef5d5ef05f5ef1605df2625df2645cf3655cf4675cf4695cf56b5cf66c5cf66e5cf7705cf7725cf8745cf8765cf9785df9795df97b5dfa7d5efa7f5efa815ffb835ffb8560fb8761fc8961fc8a62fc8c63fc8e64fc9065fd9266fd9467fd9668fd9869fd9a6afd9b6bfe9d6cfe9f6dfea16efea36ffea571fea772fea973feaa74feac76feae77feb078feb27afeb47bfeb67cfeb77efeb97ffebb81febd82febf84fec185fec287fec488fec68afec88cfeca8dfecc8ffecd90fecf92fed194fed395fed597fed799fed89afdda9cfddc9efddea0fde0a1fde2a3fde3a5fde5a7fde7a9fde9aafdebacfcecaefceeb0fcf0b2fcf2b4fcf4b6fcf6b8fcf7b9fcf9bbfcfbbdfcfdbf"));

  var inferno = ramp(colors("00000401000501010601010802010a02020c02020e03021004031204031405041706041907051b08051d09061f0a07220b07240c08260d08290e092b10092d110a30120a32140b34150b37160b39180c3c190c3e1b0c411c0c431e0c451f0c48210c4a230c4c240c4f260c51280b53290b552b0b572d0b592f0a5b310a5c320a5e340a5f3609613809623909633b09643d09653e0966400a67420a68440a68450a69470b6a490b6a4a0c6b4c0c6b4d0d6c4f0d6c510e6c520e6d540f6d550f6d57106e59106e5a116e5c126e5d126e5f136e61136e62146e64156e65156e67166e69166e6a176e6c186e6d186e6f196e71196e721a6e741a6e751b6e771c6d781c6d7a1d6d7c1d6d7d1e6d7f1e6c801f6c82206c84206b85216b87216b88226a8a226a8c23698d23698f24699025689225689326679526679727669827669a28659b29649d29649f2a63a02a63a22b62a32c61a52c60a62d60a82e5fa92e5eab2f5ead305dae305cb0315bb1325ab3325ab43359b63458b73557b93556ba3655bc3754bd3853bf3952c03a51c13a50c33b4fc43c4ec63d4dc73e4cc83f4bca404acb4149cc4248ce4347cf4446d04545d24644d34743d44842d54a41d74b3fd84c3ed94d3dda4e3cdb503bdd513ade5238df5337e05536e15635e25734e35933e45a31e55c30e65d2fe75e2ee8602de9612bea632aeb6429eb6628ec6726ed6925ee6a24ef6c23ef6e21f06f20f1711ff1731df2741cf3761bf37819f47918f57b17f57d15f67e14f68013f78212f78410f8850ff8870ef8890cf98b0bf98c0af98e09fa9008fa9207fa9407fb9606fb9706fb9906fb9b06fb9d07fc9f07fca108fca309fca50afca60cfca80dfcaa0ffcac11fcae12fcb014fcb216fcb418fbb61afbb81dfbba1ffbbc21fbbe23fac026fac228fac42afac62df9c72ff9c932f9cb35f8cd37f8cf3af7d13df7d340f6d543f6d746f5d949f5db4cf4dd4ff4df53f4e156f3e35af3e55df2e661f2e865f2ea69f1ec6df1ed71f1ef75f1f179f2f27df2f482f3f586f3f68af4f88ef5f992f6fa96f8fb9af9fc9dfafda1fcffa4"));

  var plasma = ramp(colors("0d088710078813078916078a19068c1b068d1d068e20068f2206902406912605912805922a05932c05942e05952f059631059733059735049837049938049a3a049a3c049b3e049c3f049c41049d43039e44039e46039f48039f4903a04b03a14c02a14e02a25002a25102a35302a35502a45601a45801a45901a55b01a55c01a65e01a66001a66100a76300a76400a76600a76700a86900a86a00a86c00a86e00a86f00a87100a87201a87401a87501a87701a87801a87a02a87b02a87d03a87e03a88004a88104a78305a78405a78606a68707a68808a68a09a58b0aa58d0ba58e0ca48f0da4910ea3920fa39410a29511a19613a19814a099159f9a169f9c179e9d189d9e199da01a9ca11b9ba21d9aa31e9aa51f99a62098a72197a82296aa2395ab2494ac2694ad2793ae2892b02991b12a90b22b8fb32c8eb42e8db52f8cb6308bb7318ab83289ba3388bb3488bc3587bd3786be3885bf3984c03a83c13b82c23c81c33d80c43e7fc5407ec6417dc7427cc8437bc9447aca457acb4679cc4778cc4977cd4a76ce4b75cf4c74d04d73d14e72d24f71d35171d45270d5536fd5546ed6556dd7566cd8576bd9586ada5a6ada5b69db5c68dc5d67dd5e66de5f65de6164df6263e06363e16462e26561e26660e3685fe4695ee56a5de56b5de66c5ce76e5be76f5ae87059e97158e97257ea7457eb7556eb7655ec7754ed7953ed7a52ee7b51ef7c51ef7e50f07f4ff0804ef1814df1834cf2844bf3854bf3874af48849f48948f58b47f58c46f68d45f68f44f79044f79143f79342f89441f89540f9973ff9983ef99a3efa9b3dfa9c3cfa9e3bfb9f3afba139fba238fca338fca537fca636fca835fca934fdab33fdac33fdae32fdaf31fdb130fdb22ffdb42ffdb52efeb72dfeb82cfeba2cfebb2bfebd2afebe2afec029fdc229fdc328fdc527fdc627fdc827fdca26fdcb26fccd25fcce25fcd025fcd225fbd324fbd524fbd724fad824fada24f9dc24f9dd25f8df25f8e125f7e225f7e425f6e626f6e826f5e926f5eb27f4ed27f3ee27f3f027f2f227f1f426f1f525f0f724f0f921"));

  function sequential(interpolator) {
    var x0 = 0,
        x1 = 1,
        clamp = false;

    function scale(x) {
      var t = (x - x0) / (x1 - x0);
      return interpolator(clamp ? Math.max(0, Math.min(1, t)) : t);
    }

    scale.domain = function(_) {
      return arguments.length ? (x0 = +_[0], x1 = +_[1], scale) : [x0, x1];
    };

    scale.clamp = function(_) {
      return arguments.length ? (clamp = !!_, scale) : clamp;
    };

    scale.interpolator = function(_) {
      return arguments.length ? (interpolator = _, scale) : interpolator;
    };

    scale.copy = function() {
      return sequential(interpolator).domain([x0, x1]).clamp(clamp);
    };

    return linearish(scale);
  }

  exports.scaleBand = band;
  exports.scalePoint = point;
  exports.scaleIdentity = identity;
  exports.scaleLinear = linear;
  exports.scaleLog = log;
  exports.scaleOrdinal = ordinal;
  exports.scaleImplicit = implicit;
  exports.scalePow = pow;
  exports.scaleSqrt = sqrt;
  exports.scaleQuantile = quantile$1;
  exports.scaleQuantize = quantize;
  exports.scaleThreshold = threshold;
  exports.scaleTime = time;
  exports.scaleUtc = utcTime;
  exports.schemeCategory10 = category10;
  exports.schemeCategory20b = category20b;
  exports.schemeCategory20c = category20c;
  exports.schemeCategory20 = category20;
  exports.interpolateCubehelixDefault = cubehelix$1;
  exports.interpolateRainbow = rainbow$1;
  exports.interpolateWarm = warm;
  exports.interpolateCool = cool;
  exports.interpolateViridis = viridis;
  exports.interpolateMagma = magma;
  exports.interpolateInferno = inferno;
  exports.interpolatePlasma = plasma;
  exports.scaleSequential = sequential;

  Object.defineProperty(exports, '__esModule', { value: true });

}));
},{"d3-array":1,"d3-collection":2,"d3-color":3,"d3-format":5,"d3-interpolate":6,"d3-time":9,"d3-time-format":8}],8:[function(require,module,exports){
// https://d3js.org/d3-time-format/ Version 2.0.2. Copyright 2016 Mike Bostock.
(function (global, factory) {
  typeof exports === 'object' && typeof module !== 'undefined' ? factory(exports, require('d3-time')) :
  typeof define === 'function' && define.amd ? define(['exports', 'd3-time'], factory) :
  (factory((global.d3 = global.d3 || {}),global.d3));
}(this, function (exports,d3Time) { 'use strict';

  function localDate(d) {
    if (0 <= d.y && d.y < 100) {
      var date = new Date(-1, d.m, d.d, d.H, d.M, d.S, d.L);
      date.setFullYear(d.y);
      return date;
    }
    return new Date(d.y, d.m, d.d, d.H, d.M, d.S, d.L);
  }

  function utcDate(d) {
    if (0 <= d.y && d.y < 100) {
      var date = new Date(Date.UTC(-1, d.m, d.d, d.H, d.M, d.S, d.L));
      date.setUTCFullYear(d.y);
      return date;
    }
    return new Date(Date.UTC(d.y, d.m, d.d, d.H, d.M, d.S, d.L));
  }

  function newYear(y) {
    return {y: y, m: 0, d: 1, H: 0, M: 0, S: 0, L: 0};
  }

  function formatLocale(locale) {
    var locale_dateTime = locale.dateTime,
        locale_date = locale.date,
        locale_time = locale.time,
        locale_periods = locale.periods,
        locale_weekdays = locale.days,
        locale_shortWeekdays = locale.shortDays,
        locale_months = locale.months,
        locale_shortMonths = locale.shortMonths;

    var periodRe = formatRe(locale_periods),
        periodLookup = formatLookup(locale_periods),
        weekdayRe = formatRe(locale_weekdays),
        weekdayLookup = formatLookup(locale_weekdays),
        shortWeekdayRe = formatRe(locale_shortWeekdays),
        shortWeekdayLookup = formatLookup(locale_shortWeekdays),
        monthRe = formatRe(locale_months),
        monthLookup = formatLookup(locale_months),
        shortMonthRe = formatRe(locale_shortMonths),
        shortMonthLookup = formatLookup(locale_shortMonths);

    var formats = {
      "a": formatShortWeekday,
      "A": formatWeekday,
      "b": formatShortMonth,
      "B": formatMonth,
      "c": null,
      "d": formatDayOfMonth,
      "e": formatDayOfMonth,
      "H": formatHour24,
      "I": formatHour12,
      "j": formatDayOfYear,
      "L": formatMilliseconds,
      "m": formatMonthNumber,
      "M": formatMinutes,
      "p": formatPeriod,
      "S": formatSeconds,
      "U": formatWeekNumberSunday,
      "w": formatWeekdayNumber,
      "W": formatWeekNumberMonday,
      "x": null,
      "X": null,
      "y": formatYear,
      "Y": formatFullYear,
      "Z": formatZone,
      "%": formatLiteralPercent
    };

    var utcFormats = {
      "a": formatUTCShortWeekday,
      "A": formatUTCWeekday,
      "b": formatUTCShortMonth,
      "B": formatUTCMonth,
      "c": null,
      "d": formatUTCDayOfMonth,
      "e": formatUTCDayOfMonth,
      "H": formatUTCHour24,
      "I": formatUTCHour12,
      "j": formatUTCDayOfYear,
      "L": formatUTCMilliseconds,
      "m": formatUTCMonthNumber,
      "M": formatUTCMinutes,
      "p": formatUTCPeriod,
      "S": formatUTCSeconds,
      "U": formatUTCWeekNumberSunday,
      "w": formatUTCWeekdayNumber,
      "W": formatUTCWeekNumberMonday,
      "x": null,
      "X": null,
      "y": formatUTCYear,
      "Y": formatUTCFullYear,
      "Z": formatUTCZone,
      "%": formatLiteralPercent
    };

    var parses = {
      "a": parseShortWeekday,
      "A": parseWeekday,
      "b": parseShortMonth,
      "B": parseMonth,
      "c": parseLocaleDateTime,
      "d": parseDayOfMonth,
      "e": parseDayOfMonth,
      "H": parseHour24,
      "I": parseHour24,
      "j": parseDayOfYear,
      "L": parseMilliseconds,
      "m": parseMonthNumber,
      "M": parseMinutes,
      "p": parsePeriod,
      "S": parseSeconds,
      "U": parseWeekNumberSunday,
      "w": parseWeekdayNumber,
      "W": parseWeekNumberMonday,
      "x": parseLocaleDate,
      "X": parseLocaleTime,
      "y": parseYear,
      "Y": parseFullYear,
      "Z": parseZone,
      "%": parseLiteralPercent
    };

    // These recursive directive definitions must be deferred.
    formats.x = newFormat(locale_date, formats);
    formats.X = newFormat(locale_time, formats);
    formats.c = newFormat(locale_dateTime, formats);
    utcFormats.x = newFormat(locale_date, utcFormats);
    utcFormats.X = newFormat(locale_time, utcFormats);
    utcFormats.c = newFormat(locale_dateTime, utcFormats);

    function newFormat(specifier, formats) {
      return function(date) {
        var string = [],
            i = -1,
            j = 0,
            n = specifier.length,
            c,
            pad,
            format;

        if (!(date instanceof Date)) date = new Date(+date);

        while (++i < n) {
          if (specifier.charCodeAt(i) === 37) {
            string.push(specifier.slice(j, i));
            if ((pad = pads[c = specifier.charAt(++i)]) != null) c = specifier.charAt(++i);
            else pad = c === "e" ? " " : "0";
            if (format = formats[c]) c = format(date, pad);
            string.push(c);
            j = i + 1;
          }
        }

        string.push(specifier.slice(j, i));
        return string.join("");
      };
    }

    function newParse(specifier, newDate) {
      return function(string) {
        var d = newYear(1900),
            i = parseSpecifier(d, specifier, string += "", 0);
        if (i != string.length) return null;

        // The am-pm flag is 0 for AM, and 1 for PM.
        if ("p" in d) d.H = d.H % 12 + d.p * 12;

        // Convert day-of-week and week-of-year to day-of-year.
        if ("W" in d || "U" in d) {
          if (!("w" in d)) d.w = "W" in d ? 1 : 0;
          var day = "Z" in d ? utcDate(newYear(d.y)).getUTCDay() : newDate(newYear(d.y)).getDay();
          d.m = 0;
          d.d = "W" in d ? (d.w + 6) % 7 + d.W * 7 - (day + 5) % 7 : d.w + d.U * 7 - (day + 6) % 7;
        }

        // If a time zone is specified, all fields are interpreted as UTC and then
        // offset according to the specified time zone.
        if ("Z" in d) {
          d.H += d.Z / 100 | 0;
          d.M += d.Z % 100;
          return utcDate(d);
        }

        // Otherwise, all fields are in local time.
        return newDate(d);
      };
    }

    function parseSpecifier(d, specifier, string, j) {
      var i = 0,
          n = specifier.length,
          m = string.length,
          c,
          parse;

      while (i < n) {
        if (j >= m) return -1;
        c = specifier.charCodeAt(i++);
        if (c === 37) {
          c = specifier.charAt(i++);
          parse = parses[c in pads ? specifier.charAt(i++) : c];
          if (!parse || ((j = parse(d, string, j)) < 0)) return -1;
        } else if (c != string.charCodeAt(j++)) {
          return -1;
        }
      }

      return j;
    }

    function parsePeriod(d, string, i) {
      var n = periodRe.exec(string.slice(i));
      return n ? (d.p = periodLookup[n[0].toLowerCase()], i + n[0].length) : -1;
    }

    function parseShortWeekday(d, string, i) {
      var n = shortWeekdayRe.exec(string.slice(i));
      return n ? (d.w = shortWeekdayLookup[n[0].toLowerCase()], i + n[0].length) : -1;
    }

    function parseWeekday(d, string, i) {
      var n = weekdayRe.exec(string.slice(i));
      return n ? (d.w = weekdayLookup[n[0].toLowerCase()], i + n[0].length) : -1;
    }

    function parseShortMonth(d, string, i) {
      var n = shortMonthRe.exec(string.slice(i));
      return n ? (d.m = shortMonthLookup[n[0].toLowerCase()], i + n[0].length) : -1;
    }

    function parseMonth(d, string, i) {
      var n = monthRe.exec(string.slice(i));
      return n ? (d.m = monthLookup[n[0].toLowerCase()], i + n[0].length) : -1;
    }

    function parseLocaleDateTime(d, string, i) {
      return parseSpecifier(d, locale_dateTime, string, i);
    }

    function parseLocaleDate(d, string, i) {
      return parseSpecifier(d, locale_date, string, i);
    }

    function parseLocaleTime(d, string, i) {
      return parseSpecifier(d, locale_time, string, i);
    }

    function formatShortWeekday(d) {
      return locale_shortWeekdays[d.getDay()];
    }

    function formatWeekday(d) {
      return locale_weekdays[d.getDay()];
    }

    function formatShortMonth(d) {
      return locale_shortMonths[d.getMonth()];
    }

    function formatMonth(d) {
      return locale_months[d.getMonth()];
    }

    function formatPeriod(d) {
      return locale_periods[+(d.getHours() >= 12)];
    }

    function formatUTCShortWeekday(d) {
      return locale_shortWeekdays[d.getUTCDay()];
    }

    function formatUTCWeekday(d) {
      return locale_weekdays[d.getUTCDay()];
    }

    function formatUTCShortMonth(d) {
      return locale_shortMonths[d.getUTCMonth()];
    }

    function formatUTCMonth(d) {
      return locale_months[d.getUTCMonth()];
    }

    function formatUTCPeriod(d) {
      return locale_periods[+(d.getUTCHours() >= 12)];
    }

    return {
      format: function(specifier) {
        var f = newFormat(specifier += "", formats);
        f.toString = function() { return specifier; };
        return f;
      },
      parse: function(specifier) {
        var p = newParse(specifier += "", localDate);
        p.toString = function() { return specifier; };
        return p;
      },
      utcFormat: function(specifier) {
        var f = newFormat(specifier += "", utcFormats);
        f.toString = function() { return specifier; };
        return f;
      },
      utcParse: function(specifier) {
        var p = newParse(specifier, utcDate);
        p.toString = function() { return specifier; };
        return p;
      }
    };
  }

  var pads = {"-": "", "_": " ", "0": "0"};
  var numberRe = /^\s*\d+/;
  var percentRe = /^%/;
  var requoteRe = /[\\\^\$\*\+\?\|\[\]\(\)\.\{\}]/g;
  function pad(value, fill, width) {
    var sign = value < 0 ? "-" : "",
        string = (sign ? -value : value) + "",
        length = string.length;
    return sign + (length < width ? new Array(width - length + 1).join(fill) + string : string);
  }

  function requote(s) {
    return s.replace(requoteRe, "\\$&");
  }

  function formatRe(names) {
    return new RegExp("^(?:" + names.map(requote).join("|") + ")", "i");
  }

  function formatLookup(names) {
    var map = {}, i = -1, n = names.length;
    while (++i < n) map[names[i].toLowerCase()] = i;
    return map;
  }

  function parseWeekdayNumber(d, string, i) {
    var n = numberRe.exec(string.slice(i, i + 1));
    return n ? (d.w = +n[0], i + n[0].length) : -1;
  }

  function parseWeekNumberSunday(d, string, i) {
    var n = numberRe.exec(string.slice(i));
    return n ? (d.U = +n[0], i + n[0].length) : -1;
  }

  function parseWeekNumberMonday(d, string, i) {
    var n = numberRe.exec(string.slice(i));
    return n ? (d.W = +n[0], i + n[0].length) : -1;
  }

  function parseFullYear(d, string, i) {
    var n = numberRe.exec(string.slice(i, i + 4));
    return n ? (d.y = +n[0], i + n[0].length) : -1;
  }

  function parseYear(d, string, i) {
    var n = numberRe.exec(string.slice(i, i + 2));
    return n ? (d.y = +n[0] + (+n[0] > 68 ? 1900 : 2000), i + n[0].length) : -1;
  }

  function parseZone(d, string, i) {
    var n = /^(Z)|([+-]\d\d)(?:\:?(\d\d))?/.exec(string.slice(i, i + 6));
    return n ? (d.Z = n[1] ? 0 : -(n[2] + (n[3] || "00")), i + n[0].length) : -1;
  }

  function parseMonthNumber(d, string, i) {
    var n = numberRe.exec(string.slice(i, i + 2));
    return n ? (d.m = n[0] - 1, i + n[0].length) : -1;
  }

  function parseDayOfMonth(d, string, i) {
    var n = numberRe.exec(string.slice(i, i + 2));
    return n ? (d.d = +n[0], i + n[0].length) : -1;
  }

  function parseDayOfYear(d, string, i) {
    var n = numberRe.exec(string.slice(i, i + 3));
    return n ? (d.m = 0, d.d = +n[0], i + n[0].length) : -1;
  }

  function parseHour24(d, string, i) {
    var n = numberRe.exec(string.slice(i, i + 2));
    return n ? (d.H = +n[0], i + n[0].length) : -1;
  }

  function parseMinutes(d, string, i) {
    var n = numberRe.exec(string.slice(i, i + 2));
    return n ? (d.M = +n[0], i + n[0].length) : -1;
  }

  function parseSeconds(d, string, i) {
    var n = numberRe.exec(string.slice(i, i + 2));
    return n ? (d.S = +n[0], i + n[0].length) : -1;
  }

  function parseMilliseconds(d, string, i) {
    var n = numberRe.exec(string.slice(i, i + 3));
    return n ? (d.L = +n[0], i + n[0].length) : -1;
  }

  function parseLiteralPercent(d, string, i) {
    var n = percentRe.exec(string.slice(i, i + 1));
    return n ? i + n[0].length : -1;
  }

  function formatDayOfMonth(d, p) {
    return pad(d.getDate(), p, 2);
  }

  function formatHour24(d, p) {
    return pad(d.getHours(), p, 2);
  }

  function formatHour12(d, p) {
    return pad(d.getHours() % 12 || 12, p, 2);
  }

  function formatDayOfYear(d, p) {
    return pad(1 + d3Time.timeDay.count(d3Time.timeYear(d), d), p, 3);
  }

  function formatMilliseconds(d, p) {
    return pad(d.getMilliseconds(), p, 3);
  }

  function formatMonthNumber(d, p) {
    return pad(d.getMonth() + 1, p, 2);
  }

  function formatMinutes(d, p) {
    return pad(d.getMinutes(), p, 2);
  }

  function formatSeconds(d, p) {
    return pad(d.getSeconds(), p, 2);
  }

  function formatWeekNumberSunday(d, p) {
    return pad(d3Time.timeSunday.count(d3Time.timeYear(d), d), p, 2);
  }

  function formatWeekdayNumber(d) {
    return d.getDay();
  }

  function formatWeekNumberMonday(d, p) {
    return pad(d3Time.timeMonday.count(d3Time.timeYear(d), d), p, 2);
  }

  function formatYear(d, p) {
    return pad(d.getFullYear() % 100, p, 2);
  }

  function formatFullYear(d, p) {
    return pad(d.getFullYear() % 10000, p, 4);
  }

  function formatZone(d) {
    var z = d.getTimezoneOffset();
    return (z > 0 ? "-" : (z *= -1, "+"))
        + pad(z / 60 | 0, "0", 2)
        + pad(z % 60, "0", 2);
  }

  function formatUTCDayOfMonth(d, p) {
    return pad(d.getUTCDate(), p, 2);
  }

  function formatUTCHour24(d, p) {
    return pad(d.getUTCHours(), p, 2);
  }

  function formatUTCHour12(d, p) {
    return pad(d.getUTCHours() % 12 || 12, p, 2);
  }

  function formatUTCDayOfYear(d, p) {
    return pad(1 + d3Time.utcDay.count(d3Time.utcYear(d), d), p, 3);
  }

  function formatUTCMilliseconds(d, p) {
    return pad(d.getUTCMilliseconds(), p, 3);
  }

  function formatUTCMonthNumber(d, p) {
    return pad(d.getUTCMonth() + 1, p, 2);
  }

  function formatUTCMinutes(d, p) {
    return pad(d.getUTCMinutes(), p, 2);
  }

  function formatUTCSeconds(d, p) {
    return pad(d.getUTCSeconds(), p, 2);
  }

  function formatUTCWeekNumberSunday(d, p) {
    return pad(d3Time.utcSunday.count(d3Time.utcYear(d), d), p, 2);
  }

  function formatUTCWeekdayNumber(d) {
    return d.getUTCDay();
  }

  function formatUTCWeekNumberMonday(d, p) {
    return pad(d3Time.utcMonday.count(d3Time.utcYear(d), d), p, 2);
  }

  function formatUTCYear(d, p) {
    return pad(d.getUTCFullYear() % 100, p, 2);
  }

  function formatUTCFullYear(d, p) {
    return pad(d.getUTCFullYear() % 10000, p, 4);
  }

  function formatUTCZone() {
    return "+0000";
  }

  function formatLiteralPercent() {
    return "%";
  }

  var locale;
  defaultLocale({
    dateTime: "%x, %X",
    date: "%-m/%-d/%Y",
    time: "%-I:%M:%S %p",
    periods: ["AM", "PM"],
    days: ["Sunday", "Monday", "Tuesday", "Wednesday", "Thursday", "Friday", "Saturday"],
    shortDays: ["Sun", "Mon", "Tue", "Wed", "Thu", "Fri", "Sat"],
    months: ["January", "February", "March", "April", "May", "June", "July", "August", "September", "October", "November", "December"],
    shortMonths: ["Jan", "Feb", "Mar", "Apr", "May", "Jun", "Jul", "Aug", "Sep", "Oct", "Nov", "Dec"]
  });

  function defaultLocale(definition) {
    locale = formatLocale(definition);
    exports.timeFormat = locale.format;
    exports.timeParse = locale.parse;
    exports.utcFormat = locale.utcFormat;
    exports.utcParse = locale.utcParse;
    return locale;
  }

  var isoSpecifier = "%Y-%m-%dT%H:%M:%S.%LZ";

  function formatIsoNative(date) {
    return date.toISOString();
  }

  var formatIso = Date.prototype.toISOString
      ? formatIsoNative
      : exports.utcFormat(isoSpecifier);

  function parseIsoNative(string) {
    var date = new Date(string);
    return isNaN(date) ? null : date;
  }

  var parseIso = +new Date("2000-01-01T00:00:00.000Z")
      ? parseIsoNative
      : exports.utcParse(isoSpecifier);

  exports.timeFormatDefaultLocale = defaultLocale;
  exports.timeFormatLocale = formatLocale;
  exports.isoFormat = formatIso;
  exports.isoParse = parseIso;

  Object.defineProperty(exports, '__esModule', { value: true });

}));
},{"d3-time":9}],9:[function(require,module,exports){
// https://d3js.org/d3-time/ Version 1.0.2. Copyright 2016 Mike Bostock.
(function (global, factory) {
  typeof exports === 'object' && typeof module !== 'undefined' ? factory(exports) :
  typeof define === 'function' && define.amd ? define(['exports'], factory) :
  (factory((global.d3 = global.d3 || {})));
}(this, function (exports) { 'use strict';

  var t0 = new Date;
  var t1 = new Date;
  function newInterval(floori, offseti, count, field) {

    function interval(date) {
      return floori(date = new Date(+date)), date;
    }

    interval.floor = interval;

    interval.ceil = function(date) {
      return floori(date = new Date(date - 1)), offseti(date, 1), floori(date), date;
    };

    interval.round = function(date) {
      var d0 = interval(date),
          d1 = interval.ceil(date);
      return date - d0 < d1 - date ? d0 : d1;
    };

    interval.offset = function(date, step) {
      return offseti(date = new Date(+date), step == null ? 1 : Math.floor(step)), date;
    };

    interval.range = function(start, stop, step) {
      var range = [];
      start = interval.ceil(start);
      step = step == null ? 1 : Math.floor(step);
      if (!(start < stop) || !(step > 0)) return range; // also handles Invalid Date
      do range.push(new Date(+start)); while (offseti(start, step), floori(start), start < stop)
      return range;
    };

    interval.filter = function(test) {
      return newInterval(function(date) {
        while (floori(date), !test(date)) date.setTime(date - 1);
      }, function(date, step) {
        while (--step >= 0) while (offseti(date, 1), !test(date));
      });
    };

    if (count) {
      interval.count = function(start, end) {
        t0.setTime(+start), t1.setTime(+end);
        floori(t0), floori(t1);
        return Math.floor(count(t0, t1));
      };

      interval.every = function(step) {
        step = Math.floor(step);
        return !isFinite(step) || !(step > 0) ? null
            : !(step > 1) ? interval
            : interval.filter(field
                ? function(d) { return field(d) % step === 0; }
                : function(d) { return interval.count(0, d) % step === 0; });
      };
    }

    return interval;
  }

  var millisecond = newInterval(function() {
    // noop
  }, function(date, step) {
    date.setTime(+date + step);
  }, function(start, end) {
    return end - start;
  });

  // An optimized implementation for this simple case.
  millisecond.every = function(k) {
    k = Math.floor(k);
    if (!isFinite(k) || !(k > 0)) return null;
    if (!(k > 1)) return millisecond;
    return newInterval(function(date) {
      date.setTime(Math.floor(date / k) * k);
    }, function(date, step) {
      date.setTime(+date + step * k);
    }, function(start, end) {
      return (end - start) / k;
    });
  };

  var milliseconds = millisecond.range;

  var durationSecond = 1e3;
  var durationMinute = 6e4;
  var durationHour = 36e5;
  var durationDay = 864e5;
  var durationWeek = 6048e5;

  var second = newInterval(function(date) {
    date.setTime(Math.floor(date / durationSecond) * durationSecond);
  }, function(date, step) {
    date.setTime(+date + step * durationSecond);
  }, function(start, end) {
    return (end - start) / durationSecond;
  }, function(date) {
    return date.getUTCSeconds();
  });

  var seconds = second.range;

  var minute = newInterval(function(date) {
    date.setTime(Math.floor(date / durationMinute) * durationMinute);
  }, function(date, step) {
    date.setTime(+date + step * durationMinute);
  }, function(start, end) {
    return (end - start) / durationMinute;
  }, function(date) {
    return date.getMinutes();
  });

  var minutes = minute.range;

  var hour = newInterval(function(date) {
    var offset = date.getTimezoneOffset() * durationMinute % durationHour;
    if (offset < 0) offset += durationHour;
    date.setTime(Math.floor((+date - offset) / durationHour) * durationHour + offset);
  }, function(date, step) {
    date.setTime(+date + step * durationHour);
  }, function(start, end) {
    return (end - start) / durationHour;
  }, function(date) {
    return date.getHours();
  });

  var hours = hour.range;

  var day = newInterval(function(date) {
    date.setHours(0, 0, 0, 0);
  }, function(date, step) {
    date.setDate(date.getDate() + step);
  }, function(start, end) {
    return (end - start - (end.getTimezoneOffset() - start.getTimezoneOffset()) * durationMinute) / durationDay;
  }, function(date) {
    return date.getDate() - 1;
  });

  var days = day.range;

  function weekday(i) {
    return newInterval(function(date) {
      date.setDate(date.getDate() - (date.getDay() + 7 - i) % 7);
      date.setHours(0, 0, 0, 0);
    }, function(date, step) {
      date.setDate(date.getDate() + step * 7);
    }, function(start, end) {
      return (end - start - (end.getTimezoneOffset() - start.getTimezoneOffset()) * durationMinute) / durationWeek;
    });
  }

  var sunday = weekday(0);
  var monday = weekday(1);
  var tuesday = weekday(2);
  var wednesday = weekday(3);
  var thursday = weekday(4);
  var friday = weekday(5);
  var saturday = weekday(6);

  var sundays = sunday.range;
  var mondays = monday.range;
  var tuesdays = tuesday.range;
  var wednesdays = wednesday.range;
  var thursdays = thursday.range;
  var fridays = friday.range;
  var saturdays = saturday.range;

  var month = newInterval(function(date) {
    date.setDate(1);
    date.setHours(0, 0, 0, 0);
  }, function(date, step) {
    date.setMonth(date.getMonth() + step);
  }, function(start, end) {
    return end.getMonth() - start.getMonth() + (end.getFullYear() - start.getFullYear()) * 12;
  }, function(date) {
    return date.getMonth();
  });

  var months = month.range;

  var year = newInterval(function(date) {
    date.setMonth(0, 1);
    date.setHours(0, 0, 0, 0);
  }, function(date, step) {
    date.setFullYear(date.getFullYear() + step);
  }, function(start, end) {
    return end.getFullYear() - start.getFullYear();
  }, function(date) {
    return date.getFullYear();
  });

  // An optimized implementation for this simple case.
  year.every = function(k) {
    return !isFinite(k = Math.floor(k)) || !(k > 0) ? null : newInterval(function(date) {
      date.setFullYear(Math.floor(date.getFullYear() / k) * k);
      date.setMonth(0, 1);
      date.setHours(0, 0, 0, 0);
    }, function(date, step) {
      date.setFullYear(date.getFullYear() + step * k);
    });
  };

  var years = year.range;

  var utcMinute = newInterval(function(date) {
    date.setUTCSeconds(0, 0);
  }, function(date, step) {
    date.setTime(+date + step * durationMinute);
  }, function(start, end) {
    return (end - start) / durationMinute;
  }, function(date) {
    return date.getUTCMinutes();
  });

  var utcMinutes = utcMinute.range;

  var utcHour = newInterval(function(date) {
    date.setUTCMinutes(0, 0, 0);
  }, function(date, step) {
    date.setTime(+date + step * durationHour);
  }, function(start, end) {
    return (end - start) / durationHour;
  }, function(date) {
    return date.getUTCHours();
  });

  var utcHours = utcHour.range;

  var utcDay = newInterval(function(date) {
    date.setUTCHours(0, 0, 0, 0);
  }, function(date, step) {
    date.setUTCDate(date.getUTCDate() + step);
  }, function(start, end) {
    return (end - start) / durationDay;
  }, function(date) {
    return date.getUTCDate() - 1;
  });

  var utcDays = utcDay.range;

  function utcWeekday(i) {
    return newInterval(function(date) {
      date.setUTCDate(date.getUTCDate() - (date.getUTCDay() + 7 - i) % 7);
      date.setUTCHours(0, 0, 0, 0);
    }, function(date, step) {
      date.setUTCDate(date.getUTCDate() + step * 7);
    }, function(start, end) {
      return (end - start) / durationWeek;
    });
  }

  var utcSunday = utcWeekday(0);
  var utcMonday = utcWeekday(1);
  var utcTuesday = utcWeekday(2);
  var utcWednesday = utcWeekday(3);
  var utcThursday = utcWeekday(4);
  var utcFriday = utcWeekday(5);
  var utcSaturday = utcWeekday(6);

  var utcSundays = utcSunday.range;
  var utcMondays = utcMonday.range;
  var utcTuesdays = utcTuesday.range;
  var utcWednesdays = utcWednesday.range;
  var utcThursdays = utcThursday.range;
  var utcFridays = utcFriday.range;
  var utcSaturdays = utcSaturday.range;

  var utcMonth = newInterval(function(date) {
    date.setUTCDate(1);
    date.setUTCHours(0, 0, 0, 0);
  }, function(date, step) {
    date.setUTCMonth(date.getUTCMonth() + step);
  }, function(start, end) {
    return end.getUTCMonth() - start.getUTCMonth() + (end.getUTCFullYear() - start.getUTCFullYear()) * 12;
  }, function(date) {
    return date.getUTCMonth();
  });

  var utcMonths = utcMonth.range;

  var utcYear = newInterval(function(date) {
    date.setUTCMonth(0, 1);
    date.setUTCHours(0, 0, 0, 0);
  }, function(date, step) {
    date.setUTCFullYear(date.getUTCFullYear() + step);
  }, function(start, end) {
    return end.getUTCFullYear() - start.getUTCFullYear();
  }, function(date) {
    return date.getUTCFullYear();
  });

  // An optimized implementation for this simple case.
  utcYear.every = function(k) {
    return !isFinite(k = Math.floor(k)) || !(k > 0) ? null : newInterval(function(date) {
      date.setUTCFullYear(Math.floor(date.getUTCFullYear() / k) * k);
      date.setUTCMonth(0, 1);
      date.setUTCHours(0, 0, 0, 0);
    }, function(date, step) {
      date.setUTCFullYear(date.getUTCFullYear() + step * k);
    });
  };

  var utcYears = utcYear.range;

  exports.timeInterval = newInterval;
  exports.timeMillisecond = millisecond;
  exports.timeMilliseconds = milliseconds;
  exports.utcMillisecond = millisecond;
  exports.utcMilliseconds = milliseconds;
  exports.timeSecond = second;
  exports.timeSeconds = seconds;
  exports.utcSecond = second;
  exports.utcSeconds = seconds;
  exports.timeMinute = minute;
  exports.timeMinutes = minutes;
  exports.timeHour = hour;
  exports.timeHours = hours;
  exports.timeDay = day;
  exports.timeDays = days;
  exports.timeWeek = sunday;
  exports.timeWeeks = sundays;
  exports.timeSunday = sunday;
  exports.timeSundays = sundays;
  exports.timeMonday = monday;
  exports.timeMondays = mondays;
  exports.timeTuesday = tuesday;
  exports.timeTuesdays = tuesdays;
  exports.timeWednesday = wednesday;
  exports.timeWednesdays = wednesdays;
  exports.timeThursday = thursday;
  exports.timeThursdays = thursdays;
  exports.timeFriday = friday;
  exports.timeFridays = fridays;
  exports.timeSaturday = saturday;
  exports.timeSaturdays = saturdays;
  exports.timeMonth = month;
  exports.timeMonths = months;
  exports.timeYear = year;
  exports.timeYears = years;
  exports.utcMinute = utcMinute;
  exports.utcMinutes = utcMinutes;
  exports.utcHour = utcHour;
  exports.utcHours = utcHours;
  exports.utcDay = utcDay;
  exports.utcDays = utcDays;
  exports.utcWeek = utcSunday;
  exports.utcWeeks = utcSundays;
  exports.utcSunday = utcSunday;
  exports.utcSundays = utcSundays;
  exports.utcMonday = utcMonday;
  exports.utcMondays = utcMondays;
  exports.utcTuesday = utcTuesday;
  exports.utcTuesdays = utcTuesdays;
  exports.utcWednesday = utcWednesday;
  exports.utcWednesdays = utcWednesdays;
  exports.utcThursday = utcThursday;
  exports.utcThursdays = utcThursdays;
  exports.utcFriday = utcFriday;
  exports.utcFridays = utcFridays;
  exports.utcSaturday = utcSaturday;
  exports.utcSaturdays = utcSaturdays;
  exports.utcMonth = utcMonth;
  exports.utcMonths = utcMonths;
  exports.utcYear = utcYear;
  exports.utcYears = utcYears;

  Object.defineProperty(exports, '__esModule', { value: true });

}));
},{}],10:[function(require,module,exports){
'use strict';

Object.defineProperty(exports, "__esModule", {
  value: true
});
exports.default = color;

var _legend = require('./legend');

var _legend2 = _interopRequireDefault(_legend);

var _d3Dispatch = require('d3-dispatch');

var _d3Scale = require('d3-scale');

var _d3Format = require('d3-format');

function _interopRequireDefault(obj) { return obj && obj.__esModule ? obj : { default: obj }; }

function color() {

  var scale = (0, _d3Scale.scaleLinear)(),
      shape = "rect",
      shapeWidth = 15,
      shapeHeight = 15,
      shapeRadius = 10,
      shapePadding = 2,
      cells = [5],
      labels = [],
      classPrefix = "",
      useClass = false,
      title = "",
      labelFormat = (0, _d3Format.format)(".01f"),
      labelOffset = 10,
      labelAlign = "middle",
      labelDelimiter = "to",
      orient = "vertical",
      ascending = false,
      path,
      legendDispatcher = (0, _d3Dispatch.dispatch)("cellover", "cellout", "cellclick");

  function legend(svg) {

    var type = _legend2.default.d3_calcType(scale, ascending, cells, labels, labelFormat, labelDelimiter),
        legendG = svg.selectAll('g').data([scale]);

    legendG.enter().append('g').attr('class', classPrefix + 'legendCells');

    var cell = svg.select('.' + classPrefix + 'legendCells').selectAll("." + classPrefix + "cell").data(type.data),
        cellEnter = cell.enter().append("g").attr("class", classPrefix + "cell"),
        //.merge(cell).style("opacity", 1e-6),
    shapeEnter = cellEnter.append(shape).attr("class", classPrefix + "swatch"),
        shapes = svg.selectAll("g." + classPrefix + "cell " + shape);

    //add event handlers
    _legend2.default.d3_addEvents(cellEnter, legendDispatcher);

    cell.exit().transition().style("opacity", 0).remove();

    _legend2.default.d3_drawShapes(shape, shapes, shapeHeight, shapeWidth, shapeRadius, path);

    _legend2.default.d3_addText(svg, cellEnter, type.labels, classPrefix);

    // sets placement
    var text = cellEnter.selectAll("text"),
        shapeSize = shapes.nodes().map(function (d) {
      return d.getBBox();
    });

    //sets scale
    //everything is fill except for line which is stroke,
    if (!useClass) {
      if (shape == "line") {
        shapes.style("stroke", type.feature);
      } else {
        shapes.style("fill", type.feature);
      }
    } else {
      shapes.attr("class", function (d) {
        return classPrefix + "swatch " + type.feature(d);
      });
    }

    var cellTrans,
        textTrans,
        textAlign = labelAlign == "start" ? 0 : labelAlign == "middle" ? 0.5 : 1;

    //positions cells and text
    if (orient === "vertical") {
      cellTrans = function cellTrans(d, i) {
        return "translate(0, " + i * (shapeSize[i].height + shapePadding) + ")";
      };
      textTrans = function textTrans(d, i) {
        return "translate(" + (shapeSize[i].width + shapeSize[i].x + labelOffset) + "," + (shapeSize[i].y + shapeSize[i].height / 2 + 5) + ")";
      };
    } else if (orient === "horizontal") {
      cellTrans = function cellTrans(d, i) {
        return "translate(" + i * (shapeSize[i].width + shapePadding) + ",0)";
      };
      textTrans = function textTrans(d, i) {
        return "translate(" + (shapeSize[i].width * textAlign + shapeSize[i].x) + "," + (shapeSize[i].height + shapeSize[i].y + labelOffset + 8) + ")";
      };
    }

    _legend2.default.d3_placement(orient, cellEnter, cellTrans, text, textTrans, labelAlign);
    _legend2.default.d3_title(svg, title, classPrefix);

    cell.transition().style("opacity", 1);
  }

  legend.scale = function (_) {
    if (!arguments.length) return scale;
    scale = _;
    return legend;
  };

  legend.cells = function (_) {
    if (!arguments.length) return cells;
    if (_.length > 1 || _ >= 2) {
      cells = _;
    }
    return legend;
  };

  legend.shape = function (_, d) {
    if (!arguments.length) return shape;
    if (_ == "rect" || _ == "circle" || _ == "line" || _ == "path" && typeof d === 'string') {
      shape = _;
      path = d;
    }
    return legend;
  };

  legend.shapeWidth = function (_) {
    if (!arguments.length) return shapeWidth;
    shapeWidth = +_;
    return legend;
  };

  legend.shapeHeight = function (_) {
    if (!arguments.length) return shapeHeight;
    shapeHeight = +_;
    return legend;
  };

  legend.shapeRadius = function (_) {
    if (!arguments.length) return shapeRadius;
    shapeRadius = +_;
    return legend;
  };

  legend.shapePadding = function (_) {
    if (!arguments.length) return shapePadding;
    shapePadding = +_;
    return legend;
  };

  legend.labels = function (_) {
    if (!arguments.length) return labels;
    labels = _;
    return legend;
  };

  legend.labelAlign = function (_) {
    if (!arguments.length) return labelAlign;
    if (_ == "start" || _ == "end" || _ == "middle") {
      labelAlign = _;
    }
    return legend;
  };

  legend.labelFormat = function (_) {
    if (!arguments.length) return labelFormat;
    labelFormat = _;
    return legend;
  };

  legend.labelOffset = function (_) {
    if (!arguments.length) return labelOffset;
    labelOffset = +_;
    return legend;
  };

  legend.labelDelimiter = function (_) {
    if (!arguments.length) return labelDelimiter;
    labelDelimiter = _;
    return legend;
  };

  legend.useClass = function (_) {
    if (!arguments.length) return useClass;
    if (_ === true || _ === false) {
      useClass = _;
    }
    return legend;
  };

  legend.orient = function (_) {
    if (!arguments.length) return orient;
    _ = _.toLowerCase();
    if (_ == "horizontal" || _ == "vertical") {
      orient = _;
    }
    return legend;
  };

  legend.ascending = function (_) {
    if (!arguments.length) return ascending;
    ascending = !!_;
    return legend;
  };

  legend.classPrefix = function (_) {
    if (!arguments.length) return classPrefix;
    classPrefix = _;
    return legend;
  };

  legend.title = function (_) {
    if (!arguments.length) return title;
    title = _;
    return legend;
  };

  legend.on = function () {
    var value = legendDispatcher.on.apply(legendDispatcher, arguments);
    return value === legendDispatcher ? legend : value;
  };

  return legend;
};

},{"./legend":11,"d3-dispatch":4,"d3-format":5,"d3-scale":7}],11:[function(require,module,exports){
"use strict";

Object.defineProperty(exports, "__esModule", {
  value: true
});
exports.default = {

  d3_identity: function d3_identity(d) {
    return d;
  },

  d3_mergeLabels: function d3_mergeLabels(gen, labels) {

    if (labels.length === 0) return gen;

    gen = gen ? gen : [];

    var i = labels.length;
    for (; i < gen.length; i++) {
      labels.push(gen[i]);
    }
    return labels;
  },

  d3_linearLegend: function d3_linearLegend(scale, cells, labelFormat) {
    var data = [];

    if (cells.length > 1) {
      data = cells;
    } else {
      var domain = scale.domain(),
          increment = (domain[domain.length - 1] - domain[0]) / (cells - 1),
          i = 0;

      for (; i < cells; i++) {
        data.push(domain[0] + i * increment);
      }
    }

    var labels = data.map(labelFormat);

    return { data: data,
      labels: labels,
      feature: function feature(d) {
        return scale(d);
      } };
  },

  d3_quantLegend: function d3_quantLegend(scale, labelFormat, labelDelimiter) {
    var labels = scale.range().map(function (d) {
      var invert = scale.invertExtent(d),
          a = labelFormat(invert[0]),
          b = labelFormat(invert[1]);

      return labelFormat(invert[0]) + " " + labelDelimiter + " " + labelFormat(invert[1]);
    });

    return { data: scale.range(),
      labels: labels,
      feature: this.d3_identity
    };
  },

  d3_ordinalLegend: function d3_ordinalLegend(scale) {
    return { data: scale.domain(),
      labels: scale.domain(),
      feature: function feature(d) {
        return scale(d);
      } };
  },

  d3_drawShapes: function d3_drawShapes(shape, shapes, shapeHeight, shapeWidth, shapeRadius, path) {
    if (shape === "rect") {
      shapes.attr("height", shapeHeight).attr("width", shapeWidth);
    } else if (shape === "circle") {
      shapes.attr("r", shapeRadius); //.attr("cx", shapeRadius).attr("cy", shapeRadius);
    } else if (shape === "line") {
      shapes.attr("x1", 0).attr("x2", shapeWidth).attr("y1", 0).attr("y2", 0);
    } else if (shape === "path") {
      shapes.attr("d", path);
    }
  },

  d3_addText: function d3_addText(svg, enter, labels, classPrefix) {
    enter.append("text").attr("class", classPrefix + "label");
    svg.selectAll("g." + classPrefix + "cell text").data(labels).text(this.d3_identity);
  },

  d3_calcType: function d3_calcType(scale, ascending, cells, labels, labelFormat, labelDelimiter) {
    var type = scale.invertExtent ? this.d3_quantLegend(scale, labelFormat, labelDelimiter) : scale.ticks ? this.d3_linearLegend(scale, cells, labelFormat) : this.d3_ordinalLegend(scale);

    type.labels = this.d3_mergeLabels(type.labels, labels);

    if (ascending) {
      type.labels = this.d3_reverse(type.labels);
      type.data = this.d3_reverse(type.data);
    }

    return type;
  },

  d3_reverse: function d3_reverse(arr) {
    var mirror = [];
    for (var i = 0, l = arr.length; i < l; i++) {
      mirror[i] = arr[l - i - 1];
    }
    return mirror;
  },

  d3_placement: function d3_placement(orient, cell, cellTrans, text, textTrans, labelAlign) {
    cell.attr("transform", cellTrans);
    text.attr("transform", textTrans);
    if (orient === "horizontal") {
      text.style("text-anchor", labelAlign);
    }
  },

  d3_addEvents: function d3_addEvents(cells, dispatcher) {
    var _ = this;

    cells.on("mouseover.legend", function (d) {
      _.d3_cellOver(dispatcher, d, this);
    }).on("mouseout.legend", function (d) {
      _.d3_cellOut(dispatcher, d, this);
    }).on("click.legend", function (d) {
      _.d3_cellClick(dispatcher, d, this);
    });
  },

  d3_cellOver: function d3_cellOver(cellDispatcher, d, obj) {
    cellDispatcher.call("cellover", obj, d);
  },

  d3_cellOut: function d3_cellOut(cellDispatcher, d, obj) {
    cellDispatcher.call("cellout", obj, d);
  },

  d3_cellClick: function d3_cellClick(cellDispatcher, d, obj) {
    cellDispatcher.call("cellclick", obj, d);
  },

  d3_title: function d3_title(svg, title, classPrefix) {
    if (title !== "") {

      var titleText = svg.selectAll('text.' + classPrefix + 'legendTitle');

      titleText.data([title]).enter().append('text').attr('class', classPrefix + 'legendTitle');

      svg.selectAll('text.' + classPrefix + 'legendTitle').text(title);

      var cellsSvg = svg.select('.' + classPrefix + 'legendCells');

      var yOffset = svg.select('.' + classPrefix + 'legendTitle').nodes().map(function (d) {
        return d.getBBox().height;
      })[0],
          xOffset = -cellsSvg.nodes().map(function (d) {
        return d.getBBox().x;
      })[0];

      cellsSvg.attr('transform', 'translate(' + xOffset + ',' + (yOffset + 10) + ')');
    }
  }
};

},{}],12:[function(require,module,exports){
'use strict';

Object.defineProperty(exports, "__esModule", {
  value: true
});
exports.default = size;

var _legend = require('./legend');

var _legend2 = _interopRequireDefault(_legend);

var _d3Dispatch = require('d3-dispatch');

var _d3Scale = require('d3-scale');

var _d3Format = require('d3-format');

var _d3Array = require('d3-array');

function _interopRequireDefault(obj) { return obj && obj.__esModule ? obj : { default: obj }; }

function size() {

  var scale = (0, _d3Scale.scaleLinear)(),
      shape = "rect",
      shapeWidth = 15,
      shapePadding = 2,
      cells = [5],
      labels = [],
      useStroke = false,
      classPrefix = "",
      title = "",
      labelFormat = (0, _d3Format.format)(".01f"),
      labelOffset = 10,
      labelAlign = "middle",
      labelDelimiter = "to",
      orient = "vertical",
      ascending = false,
      path,
      legendDispatcher = (0, _d3Dispatch.dispatch)("cellover", "cellout", "cellclick");

  function legend(svg) {

    var type = _legend2.default.d3_calcType(scale, ascending, cells, labels, labelFormat, labelDelimiter),
        legendG = svg.selectAll('g').data([scale]);

    legendG.enter().append('g').attr('class', classPrefix + 'legendCells');

    var cell = svg.select('.' + classPrefix + 'legendCells').selectAll("." + classPrefix + "cell").data(type.data),
        cellEnter = cell.enter().append("g").attr("class", classPrefix + "cell"),
        //.merge(cell).style("opacity", 1e-6),
    shapeEnter = cellEnter.append(shape).attr("class", classPrefix + "swatch"),
        shapes = svg.selectAll("g." + classPrefix + "cell " + shape);

    //add event handlers
    _legend2.default.d3_addEvents(cellEnter, legendDispatcher);

    cell.exit().transition().style("opacity", 0).remove();

    //creates shape
    if (shape === "line") {
      _legend2.default.d3_drawShapes(shape, shapes, 0, shapeWidth);
      shapes.attr("stroke-width", type.feature);
    } else {
      _legend2.default.d3_drawShapes(shape, shapes, type.feature, type.feature, type.feature, path);
    }

    _legend2.default.d3_addText(svg, cellEnter, type.labels, classPrefix);

    //sets placement
    var text = cellEnter.selectAll("text"),
        shapeSize = shapes.nodes().map(function (d, i) {
      var bbox = d.getBBox();
      var stroke = scale(type.data[i]);

      if (shape === "line" && orient === "horizontal") {
        bbox.height = bbox.height + stroke;
      } else if (shape === "line" && orient === "vertical") {
        bbox.width = bbox.width;
      }

      return bbox;
    });

    var maxH = (0, _d3Array.max)(shapeSize, function (d) {
      return d.height + d.y;
    }),
        maxW = (0, _d3Array.max)(shapeSize, function (d) {
      return d.width + d.x;
    });

    var cellTrans,
        textTrans,
        textAlign = labelAlign == "start" ? 0 : labelAlign == "middle" ? 0.5 : 1;

    //positions cells and text
    if (orient === "vertical") {

      cellTrans = function cellTrans(d, i) {
        var height = (0, _d3Array.sum)(shapeSize.slice(0, i + 1), function (d) {
          return d.height;
        });
        return "translate(0, " + (height + i * shapePadding) + ")";
      };

      textTrans = function textTrans(d, i) {
        return "translate(" + (maxW + labelOffset) + "," + (shapeSize[i].y + shapeSize[i].height / 2 + 5) + ")";
      };
    } else if (orient === "horizontal") {
      cellTrans = function cellTrans(d, i) {
        var width = (0, _d3Array.sum)(shapeSize.slice(0, i + 1), function (d) {
          return d.width;
        });
        return "translate(" + (width + i * shapePadding) + ",0)";
      };

      textTrans = function textTrans(d, i) {
        return "translate(" + (shapeSize[i].width * textAlign + shapeSize[i].x) + "," + (maxH + labelOffset) + ")";
      };
    }

    _legend2.default.d3_placement(orient, cellEnter, cellTrans, text, textTrans, labelAlign);
    _legend2.default.d3_title(svg, title, classPrefix);

    cell.transition().style("opacity", 1);
  }

  legend.scale = function (_) {
    if (!arguments.length) return scale;
    scale = _;
    return legend;
  };

  legend.cells = function (_) {
    if (!arguments.length) return cells;
    if (_.length > 1 || _ >= 2) {
      cells = _;
    }
    return legend;
  };

  legend.shape = function (_, d) {
    if (!arguments.length) return shape;
    if (_ == "rect" || _ == "circle" || _ == "line") {
      shape = _;
      path = d;
    }
    return legend;
  };

  legend.shapeWidth = function (_) {
    if (!arguments.length) return shapeWidth;
    shapeWidth = +_;
    return legend;
  };

  legend.shapePadding = function (_) {
    if (!arguments.length) return shapePadding;
    shapePadding = +_;
    return legend;
  };

  legend.labels = function (_) {
    if (!arguments.length) return labels;
    labels = _;
    return legend;
  };

  legend.labelAlign = function (_) {
    if (!arguments.length) return labelAlign;
    if (_ == "start" || _ == "end" || _ == "middle") {
      labelAlign = _;
    }
    return legend;
  };

  legend.labelFormat = function (_) {
    if (!arguments.length) return labelFormat;
    labelFormat = _;
    return legend;
  };

  legend.labelOffset = function (_) {
    if (!arguments.length) return labelOffset;
    labelOffset = +_;
    return legend;
  };

  legend.labelDelimiter = function (_) {
    if (!arguments.length) return labelDelimiter;
    labelDelimiter = _;
    return legend;
  };

  legend.orient = function (_) {
    if (!arguments.length) return orient;
    _ = _.toLowerCase();
    if (_ == "horizontal" || _ == "vertical") {
      orient = _;
    }
    return legend;
  };

  legend.ascending = function (_) {
    if (!arguments.length) return ascending;
    ascending = !!_;
    return legend;
  };

  legend.classPrefix = function (_) {
    if (!arguments.length) return classPrefix;
    classPrefix = _;
    return legend;
  };

  legend.title = function (_) {
    if (!arguments.length) return title;
    title = _;
    return legend;
  };

  legend.on = function () {
    var value = legendDispatcher.on.apply(legendDispatcher, arguments);
    return value === legendDispatcher ? legend : value;
  };

  return legend;
};

},{"./legend":11,"d3-array":1,"d3-dispatch":4,"d3-format":5,"d3-scale":7}],13:[function(require,module,exports){
'use strict';

Object.defineProperty(exports, "__esModule", {
  value: true
});
exports.default = symbol;

var _legend = require('./legend');

var _legend2 = _interopRequireDefault(_legend);

var _d3Dispatch = require('d3-dispatch');

var _d3Scale = require('d3-scale');

var _d3Format = require('d3-format');

var _d3Array = require('d3-array');

function _interopRequireDefault(obj) { return obj && obj.__esModule ? obj : { default: obj }; }

function symbol() {

  var scale = (0, _d3Scale.scaleLinear)(),
      shape = "path",
      shapeWidth = 15,
      shapeHeight = 15,
      shapeRadius = 10,
      shapePadding = 5,
      cells = [5],
      labels = [],
      classPrefix = "",
      useClass = false,
      title = "",
      labelFormat = (0, _d3Format.format)(".01f"),
      labelAlign = "middle",
      labelOffset = 10,
      labelDelimiter = "to",
      orient = "vertical",
      ascending = false,
      legendDispatcher = (0, _d3Dispatch.dispatch)("cellover", "cellout", "cellclick");

  function legend(svg) {

    var type = _legend2.default.d3_calcType(scale, ascending, cells, labels, labelFormat, labelDelimiter),
        legendG = svg.selectAll('g').data([scale]);

    legendG.enter().append('g').attr('class', classPrefix + 'legendCells');

    var cell = svg.select('.' + classPrefix + 'legendCells').selectAll("." + classPrefix + "cell").data(type.data),
        cellEnter = cell.enter().append("g").attr("class", classPrefix + "cell"),
        //.style("opacity", 1e-6),
    shapeEnter = cellEnter.append(shape).attr("class", classPrefix + "swatch"),
        shapes = svg.selectAll("g." + classPrefix + "cell " + shape);

    //add event handlers
    _legend2.default.d3_addEvents(cellEnter, legendDispatcher);

    //remove old shapes
    cell.exit().transition().style("opacity", 0).remove();

    _legend2.default.d3_drawShapes(shape, shapes, shapeHeight, shapeWidth, shapeRadius, type.feature);
    _legend2.default.d3_addText(svg, cellEnter, type.labels, classPrefix);

    // sets placement
    var text = cellEnter.selectAll("text"),
        shapeSize = shapes.nodes().map(function (d) {
      return d.getBBox();
    });

    var maxH = (0, _d3Array.max)(shapeSize, function (d) {
      return d.height;
    }),
        maxW = (0, _d3Array.max)(shapeSize, function (d) {
      return d.width;
    });

    var cellTrans,
        textTrans,
        textAlign = labelAlign == "start" ? 0 : labelAlign == "middle" ? 0.5 : 1;

    //positions cells and text
    if (orient === "vertical") {
      cellTrans = function cellTrans(d, i) {
        return "translate(0, " + i * (maxH + shapePadding) + ")";
      };
      textTrans = function textTrans(d, i) {
        return "translate(" + (maxW + labelOffset) + "," + (shapeSize[i].y + shapeSize[i].height / 2 + 5) + ")";
      };
    } else if (orient === "horizontal") {
      cellTrans = function cellTrans(d, i) {
        return "translate(" + i * (maxW + shapePadding) + ",0)";
      };
      textTrans = function textTrans(d, i) {
        return "translate(" + (shapeSize[i].width * textAlign + shapeSize[i].x) + "," + (maxH + labelOffset) + ")";
      };
    }

    _legend2.default.d3_placement(orient, cellEnter, cellTrans, text, textTrans, labelAlign);
    _legend2.default.d3_title(svg, title, classPrefix);
    cell.transition().style("opacity", 1);
  }

  legend.scale = function (_) {
    if (!arguments.length) return scale;
    scale = _;
    return legend;
  };

  legend.cells = function (_) {
    if (!arguments.length) return cells;
    if (_.length > 1 || _ >= 2) {
      cells = _;
    }
    return legend;
  };

  legend.shapePadding = function (_) {
    if (!arguments.length) return shapePadding;
    shapePadding = +_;
    return legend;
  };

  legend.labels = function (_) {
    if (!arguments.length) return labels;
    labels = _;
    return legend;
  };

  legend.labelAlign = function (_) {
    if (!arguments.length) return labelAlign;
    if (_ == "start" || _ == "end" || _ == "middle") {
      labelAlign = _;
    }
    return legend;
  };

  legend.labelFormat = function (_) {
    if (!arguments.length) return labelFormat;
    labelFormat = _;
    return legend;
  };

  legend.labelOffset = function (_) {
    if (!arguments.length) return labelOffset;
    labelOffset = +_;
    return legend;
  };

  legend.labelDelimiter = function (_) {
    if (!arguments.length) return labelDelimiter;
    labelDelimiter = _;
    return legend;
  };

  legend.orient = function (_) {
    if (!arguments.length) return orient;
    _ = _.toLowerCase();
    if (_ == "horizontal" || _ == "vertical") {
      orient = _;
    }
    return legend;
  };

  legend.ascending = function (_) {
    if (!arguments.length) return ascending;
    ascending = !!_;
    return legend;
  };

  legend.classPrefix = function (_) {
    if (!arguments.length) return classPrefix;
    classPrefix = _;
    return legend;
  };

  legend.title = function (_) {
    if (!arguments.length) return title;
    title = _;
    return legend;
  };

  legend.on = function () {
    var value = legendDispatcher.on.apply(legendDispatcher, arguments);
    return value === legendDispatcher ? legend : value;
  };

  return legend;
};

},{"./legend":11,"d3-array":1,"d3-dispatch":4,"d3-format":5,"d3-scale":7}],14:[function(require,module,exports){
'use strict';

var _color = require('./color');

var _color2 = _interopRequireDefault(_color);

var _size = require('./size');

var _size2 = _interopRequireDefault(_size);

var _symbol = require('./symbol');

var _symbol2 = _interopRequireDefault(_symbol);

function _interopRequireDefault(obj) { return obj && obj.__esModule ? obj : { default: obj }; }

d3.legendColor = _color2.default;
d3.legendSize = _size2.default;
d3.legendSymbol = _symbol2.default;

},{"./color":10,"./size":12,"./symbol":13}]},{},[14])

### data: ../data/movies.csv
day, titanic, avatar, akira, frozen, deliverance, avengers
1, 20, 8, 3, 0, 0, 0
2, 18, 5, 1, 13, 0, 0
3, 14, 3, 1, 10, 0, 0
4, 7, 3, 0, 5, 27, 15
5, 4, 3, 0, 2, 20, 14
6, 3, 1, 0, 0, 10, 13
7, 2, 0, 0, 0, 8, 12
8, 0, 0, 0, 0, 6, 11
9, 0, 0, 0, 0, 3, 9
10, 0, 0, 0, 0, 1, 8